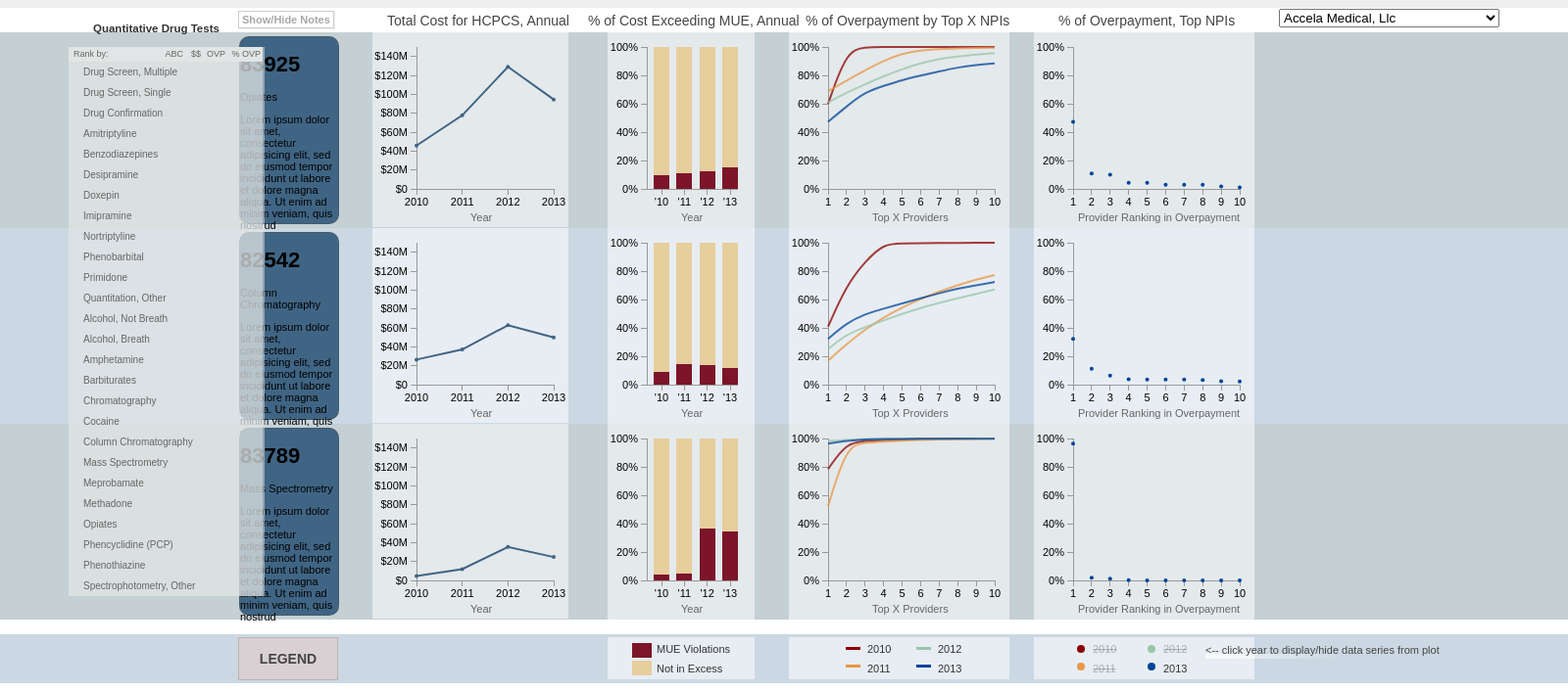
D3 v3 page, settled after 480 driven frames (8 s of simulated time); the page loaded 2 data file(s).


         $(function() {
            $( "#hcpcs_accordion" ).accordion({
               collapsible: true
            });
            
            $( ".draggable" ).draggable({
               helper: "clone",
               revert: "invalid"
            });
            $( "ul, li" ).disableSelection();
            $( ".hcpcs_bubble" ).droppable({
               accept: ".draggable",
               tolerance: "pointer",
               hoverClass: "hcpcs-bubble-hover",
               activeClass: "hcpcs-bubble-active",
               drop: function( event, ui ) {
               }
            });
         });
         var wndw_width = $( window ).width();
         var column_0_x = 0.15 * wndw_width;
         var column_1_x = column_0_x + 140;
         var column_2_x = column_0_x + 380;
         var column_3_x = column_0_x + 565;
         var column_4_x = column_0_x + 815;
         var column_5_x = column_0_x + 1065;

         $( window ).resize(function() {
            wndw_width = $( window ).width();
            column_0_x = 0.15 * wndw_width;
            column_1_x = column_0_x + 140;
            column_2_x = column_0_x + 380;
            column_3_x = column_0_x + 565;
            column_4_x = column_0_x + 815;
            column_5_x = column_0_x + 1065;
            resizer()
         })

         var hcpcs_cd_list = ["83925", "83789", "82542"];

         /*
         var chroma_interpolator = chroma.interpolate.bezier(['blue', 'white']);
         console.log(chroma_interpolator(0).hex())
         console.log(chroma_interpolator(0.33).hex())
         console.log(chroma_interpolator(0.66).hex())
         console.log(chroma_interpolator(1).hex())
         var chroma_interpolator_lightness = chroma.scale(['blue', 'white']).correctLightness(true);
         console.log(chroma_interpolator_lightness(0).hex())
         console.log(chroma_interpolator_lightness(0.33).hex())
         console.log(chroma_interpolator_lightness(0.66).hex())
         console.log(chroma_interpolator_lightness(1).hex())
         */

         var yr_formatter = d3.format("g");
         var price_formatter = d3.format(">,s");
         var price_formatter_full = d3.format(",02d");
         var percent_formatter = d3.format("02d");
         var comma_formatter = d3.format(",");
         var hcp_select = [
            {"hcpcs":"83925", "description":"Opiates"}, 
            {"hcpcs":"82542", "description":"Column Chromatography"}, 
            {"hcpcs":"83789", "description":"Mass Spectrometry"}];

         var hcpcs_yearly_data = [];

         d3.select("body").append("div").attr("class", "headline")
            .html("Utilization and MUE Violations of Codes 83925, 82542, and 83780");

         d3.select("body").append("div").attr("id", "title_reel");
         
         var title_svg = d3.select("div#title_reel").append("svg").style("width", "100%");
         title_svg
            .append("text").text("Total Cost for HCPCS, Annual")
	    .attr("class", "chart-title").attr("id", "title_1")
            .attr("x", function() { return column_1_x + 15; }).attr("y", 18);
         title_svg
            .append("text").text("% of Cost Exceeding MUE, Annual")
	    .attr("class", "chart-title").attr("id", "title_2")
            .attr("x", function() { return column_2_x - 20; }).attr("y", 18);
         title_svg
            .append("text").text("% of Overpayment by Top X NPIs")
	    .attr("class", "chart-title").attr("id", "title_3")
            .attr("x", function() { return column_3_x + 17; }).attr("y", 18);
         title_svg
            .append("text").text("% of Overpayment, Top NPIs")
	    .attr("class", "chart-title").attr("id", "title_4")
            .attr("x", function() { return column_4_x + 25; }).attr("y", 18);
         
         // Use JQueryUI "ComboBox" //
         var cbox_providers = d3.select("div#title_reel").append("div")
            .attr("id", "cbox_div")
            .style("position","absolute")
            .style("left", function() { return column_5_x;})
            .style("top", 37)
            .append("select").attr("id", "cbox_providers").style("width", 225);
         cbox_providers.selectAll("option")
            .data(top_npi_names).enter().append("option")
            .attr("value", function(d) { return d.name; })
            .text(function(d) { return d.name; });        
         $(function() { $("select").combobox(); });
         $(function() { $("input:text").focus(function() { 
               this.value = ""; 
            }) 
         });

         d3.select("body").append("div").attr("id", "opiate_reel").attr("class", "code_reel").style("background-color", "#C5D0D4");
         d3.select("body").append("div").attr("id", "chromatography_reel").attr("class", "code_reel").style("background-color", "#CBD8E3");
         d3.select("body").append("div").attr("id", "mass_spectrometry_reel").attr("class", "code_reel").style("background-color", "#C5D0D4");

         var opiate_label = reel_label("opiate_reel", "83925"); 
         opiate_label(); 
         var chromatography_label = reel_label("chromatography_reel", "82542"); 
         chromatography_label();
         var mass_spectrometry_label = reel_label("mass_spectrometry_reel", "83789"); 
         mass_spectrometry_label();

         d3.select("div#opiate_reel").append("svg").attr("id", "opiate_reel_svg").attr("class", "code_reel_svg");
         d3.select("div#chromatography_reel").append("svg").attr("id", "chromatography_reel_svg").attr("class", "code_reel_svg");
         d3.select("div#mass_spectrometry_reel").append("svg").attr("id", "mass_spectrometry_reel_svg").attr("class", "code_reel_svg");
         
         // DATA READ-IN //
         var hcpcs_yearly_data = [];
         d3.csv("data/year_quant_test_mue.csv", function(dataset) {
            dataset.forEach(function(d) {
               hcpcs_yearly_data.push(
                  {  "year": +d.year, "hcpcs": d.hcpcs_cd, "mue": +d.mue, "yr_npis": +d.n_npi, "yr_lines": +d.lines, "yr_units": +d.total_units, "yr_excess_units": +d.excess_units, 
                     "yr_pmt": +d.linepmt, "yr_excess_pmt": +d.overpmt, "yr_not_excess_pmt": +d.not_in_excess_pmt, "yr_p_excess_pmt": +d.pct_overpmt * 100, "yr_p_not_excess_pmt": +d.pct_not_in_excess_pmt * 100,
                     "yr_n_excess_npis": +d.n_npi_overpmt, "yr_n_excess_npis_90": +d.n_npi_90_pct, "yr_top_5_npi_pmt": +d.top_5_npi_pmt, "yr_top_5_npi_p_pmt": +d.pct_top_5_npi_pmt * 100
                  });
            });
            var opiate_line_plot = year_linechart("83925", "opiate_reel", "opiate_line", "opiate")
            opiate_line_plot();
            var chromatography_line_plot = year_linechart("82542", "chromatography_reel", "chromatography_line", "chromatography")
            chromatography_line_plot();
            var mass_spectrometry_line_plot = year_linechart("83789", "mass_spectrometry_reel", "mass_spectrometry_line", "mass_spectrometry")
            mass_spectrometry_line_plot();

            var opiate_bar_plot = stackedbar("83925", "opiate_reel", "opiate_bar", "opiate"); 
            opiate_bar_plot(); 
            var chromatography_bar_plot = stackedbar("82542", "chromatography_reel", "chromatography_bar", "chromatography"); 
            chromatography_bar_plot(); 
            var mass_spectrometry_bar_plot = stackedbar("83789", "mass_spectrometry_reel", "mass_spectrometry_bar", "mass_spectrometry"); 
            mass_spectrometry_bar_plot(); 
         });

         var hcpcs_top_npi_data = [];
         d3.csv("data/top_npi_quant_test_mue.csv", function(dataset) {
            dataset.forEach(function(d) {
               hcpcs_top_npi_data.push(
                    {"year": +d.year, "hcpcs": d.hcpcs_cd, "top_x": +d.rank, "npi": d.npi, "name": d.name, "classification": d.classification, 
                     "hcpcs_excess_pmt": +d.total_overpmt, "hcpcs_excess_benes": +d.total_excess_benes, 
                     "npi_excess_pmt": +d.overpmt, "npi_p_excess_pmt": +d.pct_overpmt * 100, "npi_excess_benes": +d.excess_benes, "npi_p_excess_benes": +d.pct_excess_benes * 100, 
                     "npi_excess_visits": +d.excess_visits, "npi_total_units": +d.total_units, "npi_excess_units": +d.excess_units, 
                     "cumul_excess_pmt": +d.cumul_overpmt, "cumul_p_excess_pmt": +d.pct_cumul_overpmt * 100, "cumul_excess_benes": +d.cumul_unique_benes, "cumul_p_excess_benes": +d.pct_cumul_unique_benes * 100, 
                     });
            });
            var opiate_cdf_plot = npi_cumul_scatterplot("83925", "opiate_reel", "opiate_cdf_npi", "opiate")
            opiate_cdf_plot()
            var chromatography_cdf_plot = npi_cumul_scatterplot("82542", "chromatography_reel", "chromatography_cdf_npi", "chromatography")
            chromatography_cdf_plot()
            var mass_spectrometry_cdf_plot = npi_cumul_scatterplot("83789", "mass_spectrometry_reel", "mass_spectrometry_cdf_npi", "mass_spectrometry")
            mass_spectrometry_cdf_plot()

            var opiate_pdf_plot = npi_pdf_scatterplot("83925", "opiate_reel", "opiate_pdf_npi", "opiate")
            opiate_pdf_plot()
            var chromatography_pdf_plot = npi_pdf_scatterplot("82542", "chromatography_reel", "chromatography_pdf_npi", "chromatography")
            chromatography_pdf_plot()
            var mass_spectrometry_pdf_plot = npi_pdf_scatterplot("83789", "mass_spectrometry_reel", "mass_spectrometry_pdf_npi", "mass_spectrometry")
            mass_spectrometry_pdf_plot()

            d3.selectAll("circle#scatter_pts").filter(function(d) { return (+d.year != 2013); })
               .classed("scatter_unchecked", 1);

         });

         d3.select("body").append("div").attr("id", "legend_reel")
         d3.select("#legend_reel").append("div").attr("id", "label_legend").attr("class", "legend_bubble").html("LEGEND").style("left", function() { return column_0_x; });
         var legend_svg = d3.select("#legend_reel").append("svg").attr("id", "legend_reel_svg").style("width", 1600);

         var g_stacked = legend_svg.append("g").attr("id", "year_stacked_legend").attr("transform", function() { return "translate(" + column_2_x + ",0)"; })
            g_stacked.append("rect").attr("y", 3).attr("fill", "rgba(255,255,255,0.55)").attr("width", 150).attr("height", 43)
            g_stacked.append("rect").attr("x", 25).attr("y", 9).attr("fill", "#7c152a").attr("width", 20).attr("height", 15);
            g_stacked.append("text").attr("x", 50).attr("y", 19).attr("fill", "#333").text("MUE Violations");
            g_stacked.append("rect").attr("x", 25).attr("y", 27).attr("fill", "#e6ce9d").attr("width", 20).attr("height", 15);
            g_stacked.append("text").attr("x", 50).attr("y", 39).attr("fill", "#333").text("Not in Excess");

         var g_scatter = legend_svg.append("g").attr("id", "npi_line_legend").attr("transform", function() { return "translate(" + column_3_x + ",0)";})
            g_scatter.append("rect").attr("y", 3).attr("fill", "rgba(255,255,255,0.55)").attr("width", 225).attr("height", 43);
            g_scatter.append("rect").attr("x", 58).attr("y", 13).attr("width", 15).attr("height", 3).attr("fill", "rgb(139,0,0)").attr("r", 4).attr("data-series", "2010");
            g_scatter.append("text").attr("x", 80).attr("y", 19).attr("fill", "#333").text("2010").attr("data-series", "2010");
            g_scatter.append("rect").attr("x", 58).attr("y", 31).attr("width", 15).attr("height", 3).attr("fill", "rgb(232,151,70)").attr("r", 4).attr("data-series", "2011");
            g_scatter.append("text").attr("x", 80).attr("y", 39).attr("fill", "#333").text("2011").attr("data-series", "2011");

            g_scatter.append("rect").attr("x", 130).attr("y", 13).attr("width", 15).attr("height", 3).attr("fill", "rgb(153,197,169)").attr("r", 4).attr("data-series", "2012");
            g_scatter.append("text").attr("x", 152).attr("y", 19).attr("fill", "#333").text("2012").attr("data-series", "2012");
            g_scatter.append("rect").attr("x", 130).attr("y", 31).attr("width", 15).attr("height", 3).attr("fill", "rgb(0,68,153)").attr("r", 4).attr("data-series", "2013");
            g_scatter.append("text").attr("x", 152).attr("y", 39).attr("fill", "#333").text("2013").attr("data-series", "2013");

         var g_scatter = legend_svg.append("g").attr("id", "npi_scatter_legend").attr("transform", function() { return "translate(" + column_4_x + ",0)";})
            g_scatter.append("rect").attr("y", 3).attr("fill", "rgba(255,255,255,0.55)").attr("width", 225).attr("height", 43);
            g_scatter.append("circle").attr("cx", 48).attr("cy", 15).attr("fill", "rgb(139,0,0)").attr("r", 4).attr("data-series", "2010");
            g_scatter.append("text").attr("x", 60).attr("y", 19).attr("fill", "#333").text("2010").attr("data-series", "2010");
            g_scatter.append("circle").attr("cx", 48).attr("cy", 33).attr("fill", "rgb(232,151,70)").attr("r", 4).attr("data-series", "2011");
            g_scatter.append("text").attr("x", 60).attr("y", 39).attr("fill", "#333").text("2011").attr("data-series", "2011");
            g_scatter.append("circle").attr("cx", 120).attr("cy", 15).attr("fill", "rgb(153,197,169)").attr("r", 4).attr("data-series", "2012");
            g_scatter.append("text").attr("x", 132).attr("y", 19).attr("fill", "#333").text("2012").attr("data-series", "2012");
            g_scatter.append("circle").attr("cx", 120).attr("cy", 33).attr("fill", "rgb(0,68,153)").attr("r", 4).attr("data-series", "2013");
            g_scatter.append("text").attr("x", 132).attr("y", 39).attr("fill", "#333").text("2013").attr("data-series", "2013");

         g_scatter.selectAll("text")
            .on("mousemove", function() { d3.select(this).style("cursor", "hand"); })
            .on("click", function() {
               var yr = d3.select(this).attr("data-series");
               if (!d3.select(this).classed("unchecked")) {
                  d3.select(this).classed("unchecked", 1)
                     .attr("text-decoration", "line-through");
                  d3.selectAll("circle#scatter_pts").filter(function(d) { return (+d.year == +yr); })
                     .classed("scatter_unchecked", 1);
               }
               else {
                  d3.select(this).classed("unchecked", 0)
                     .attr("text-decoration", "none");
                  d3.selectAll("circle#scatter_pts").filter(function(d) { return (+d.year == +yr); })
                     .classed("scatter_unchecked", 0);                  
               }               
            });

         g_scatter.selectAll("text").filter(function() { return (d3.select(this).attr("data-series") != 2013); })
            .classed("unchecked", 1)
            .attr("text-decoration", "line-through");
         
         legend_svg.append("rect")
            .attr("id", "legend_rect")
            .attr("fill", "url(#grad1)")
            .attr("width", 135).attr("height", 5)            
            .attr("x", function() { return column_4_x + 175; }).attr("y", 20);

         d3.select("#legend_reel_svg").append("text")
            .attr("fill", "#444")
            .text("<-- click year to display/hide data series from plot")
            .attr("id","legend_instructions")
            .attr("x", function() { return column_4_x + 175; }).attr("y", 20);

         /* Initiate Containers for NPI Detail Tables */
         d3.select("body").append("div").attr("id", "npi_detail_table_bg").attr("class", "npi_detail_div_bg").classed("not_shown", 1).style("left", function() { return column_5_x; });
         d3.select("body").append("div").attr("id", "npi_detail_table").attr("class", "npi_detail_div").classed("not_shown", 1).style("left", function() { return column_5_x; });

         /* Annotations to Charts */
         d3.select("body").append("div").attr("id","show_annotation")
            .style("left", column_0_x)
            .append("a").html("Show/Hide Notes").classed("gen_annotation_inactive",1)

         /* MANUAL1: Elements Requiring Highly Manual Placement, Styling, and Content */
         var main_ann_div = d3.select("body").append("div").attr("id", "main_annotation_div").style("opacity", 0);
         main_ann_div.append("div").attr("id", "annotation_1_div").attr("class", "text-annotation")
            .style("height", 45).style("width", 140)
            .style("top", 500)
            .style("left", function() { return column_1_x + 50; })
            .html("Utilization of mass spectrometry increased by 9X since 2010");
         main_ann_div.append("div").attr("id", "annotation_2_div").attr("class", "text-annotation")
            .style("height", 30).style("width", 110)
            .style("top", 120)
            .style("left", function() { return column_2_x + 50; })
            .html("% of use in excess of the MUE is increasing");
         main_ann_div.append("div").attr("id", "annotation_3_div").attr("class", "text-annotation")
            .style("height", 45).style("width", 150)
            .style("top", 550)
            .style("left", function() { return column_3_x + 60; })
            .html("Use in excess of the MUE is concentrated very few providers for 83925 and 83789");
         main_ann_div.append("div").attr("id", "annotation_4_div").attr("class", "text-annotation")
            .style("height", 45).style("width", 150)
            .style("top", 500)
            .style("left", function() { return column_4_x + 60; })
            .html("Millenium accounts for ~100% of the use in excess of the MUE for 83789")

         function resizer() {
            title_svg.select("text#title_1").attr("x", function() { return column_1_x + 15; });
            title_svg.select("text#title_2").attr("x", function() { return column_2_x - 20; });
            title_svg.select("text#title_3").attr("x", function() { return column_3_x + 17; });
            title_svg.select("text#title_4").attr("x", function() { return column_4_x + 25; });
            d3.select("#label_legend").style("left", function() { return column_0_x; });
            d3.select("#year_stacked_legend").attr("transform", function() { return "translate(" + column_2_x + ",0)"; })
            d3.select("#npi_line_legend").attr("transform", function() { return "translate(" + column_3_x + ",0)";})
            d3.select("#npi_scatter_legend").attr("transform", function() { return "translate(" + column_4_x + ",0)";})
            d3.select("#legend_reel_svg").select("rect#legend_rect").attr("x", function() { return column_4_x + 175; });
            d3.select("#legend_instructions").attr("x", function() { return column_4_x + 175; });
            d3.select("#cbox_div").style("left", function() { return column_5_x;});
            d3.select("#npi_detail_table_bg").style("left", function() { return column_5_x; });
            d3.select("#npi_detail_table").style("left", function() { return column_5_x; });
            d3.select("#show_annotation").style("left", column_0_x)
            main_ann_div.select("#annotation_1_div").style("left", function() { return column_1_x + 50; });
            main_ann_div.select("#annotation_2_div").style("left", function() { return column_2_x + 50; });
            main_ann_div.select("#annotation_3_div").style("left", function() { return column_3_x + 60; });      
            main_ann_div.select("#annotation_4_div").style("left", function() { return column_4_x + 60; });
            d3.selectAll(".hcpcs_bubble").style("left", function() { return column_0_x; });
            d3.selectAll(".line_pane_class").attr("transform", function() { return "translate(" + column_1_x + ",0)"});
            d3.selectAll(".pdf_scatter_pane_class").attr("transform", function() { return "translate(" + column_4_x + ",0)"});
            d3.selectAll(".cdf_scatter_pane_class").attr("transform", function() { return "translate(" + column_3_x + ",0)"});
            d3.selectAll(".stacked_pane_class").attr("transform", function() { return "translate(" + column_2_x + ",0)"});
         }
         
	 /* Event Handler for "Show Annotation" Button */
         d3.select("div#show_annotation").select("a")
            .on("mouseover", function() {
               d3.select(this)
                  .style("cursor", "pointer")
                  .classed("gen_annotation_inactive",0)
                  .classed("gen_annotation_active",1)
            })
            .on("click", function() {             
               if (!d3.select(this).classed("gen_annotation_clicked")) {
                  d3.select(this)
                     .style("cursor", "default")
                     .classed("gen_annotation_clicked",1)
                     .classed("gen_annotation_inactive",0)
                     .classed("gen_annotation_active",0)
                  d3.select("div#main_annotation_div")
                     .transition().duration(300)                     
                     .style("opacity", 1);
               }
               else {
                  d3.select(this)
                     .style("cursor", "pointer")
                     .classed("gen_annotation_clicked",0)
                     .classed("gen_annotation_inactive",1)
                     .classed("gen_annotation_active",0) 
                  d3.select("div#main_annotation_div")
                     .transition().duration(300)
                     .style("opacity", 0);
               }
            })            
            .on("mouseout", function() {
               if (!d3.select(this).classed("gen_annotation_clicked")) {
                  d3.select(this)
                     .classed("gen_annotation_inactive",1)
                     .classed("gen_annotation_active",0)
               }
            });            

      d3.select("div#hcpcs_accordion div#quant_hcpcs div#list").select("ul").selectAll("li.draggable")
         .data(hcpcs_alias)
         .enter().append("li")
         .attr("class", "draggable")
         .html(function(d) { return d.hcpcs_name; });

      
// ── drug_test_mue_data.js
var hcpcs_alias = 
   [{"hcpcs": "80100", "hcpcs_name":"Drug Screen, Multiple"},
   {"hcpcs": "80101", "hcpcs_name":"Drug Screen, Single"},
   {"hcpcs": "80102", "hcpcs_name":"Drug Confirmation"},
   {"hcpcs": "80152", "hcpcs_name":"Amitriptyline"},   
   {"hcpcs": "80154", "hcpcs_name":"Benzodiazepines"},
   {"hcpcs": "80160", "hcpcs_name":"Desipramine"},
   {"hcpcs": "80166", "hcpcs_name":"Doxepin"},
   {"hcpcs": "80174", "hcpcs_name":"Imipramine"},
   {"hcpcs": "80182", "hcpcs_name":"Nortriptyline"},
   {"hcpcs": "80184", "hcpcs_name":"Phenobarbital"},
   {"hcpcs": "80188", "hcpcs_name":"Primidone"},
   {"hcpcs": "80299", "hcpcs_name":"Quantitation, Other"},
   {"hcpcs": "82055", "hcpcs_name":"Alcohol, Not Breath"},
   {"hcpcs": "82075", "hcpcs_name":"Alcohol, Breath"},   
   {"hcpcs": "82145", "hcpcs_name":"Amphetamine"},
   {"hcpcs": "82205", "hcpcs_name":"Barbiturates"},
   {"hcpcs": "82491", "hcpcs_name":"Chromatography"},   
   {"hcpcs": "82520", "hcpcs_name":"Cocaine"},
   {"hcpcs": "82542", "hcpcs_name":"Column Chromatography"},
   {"hcpcs": "83789", "hcpcs_name":"Mass Spectrometry"},
   {"hcpcs": "83805", "hcpcs_name":"Meprobamate"},
   {"hcpcs": "83840", "hcpcs_name":"Methadone"},
   {"hcpcs": "83925", "hcpcs_name":"Opiates"},
   {"hcpcs": "83992", "hcpcs_name":"Phencyclidine (PCP)"},
   {"hcpcs": "84022", "hcpcs_name":"Phenothiazine"},
   {"hcpcs": "84311", "hcpcs_name":"Spectrophotometry, Other"}]

var top_npi_names = 
   [{"name":"Accela Medical, Llc "},
   {"name":"Aegis Sciences Corporation "},
   {"name":"Alere Toxicology Services, Inc "},
   {"name":"American Forensic Toxicology Services Inc. "},
   {"name":"Ameritox, Ltd "},
   {"name":"Anthony Scarsella"},
   {"name":"Atlantic Diagnostic Laboratories, Llc. "},
   {"name":"Avutox, Llc "},
   {"name":"Brannon Frank"},
   {"name":"Capital Toxicology, Llc "},
   {"name":"Castle Medical, Llc "},
   {"name":"Charles Skiba"},
   {"name":"Choice Laboratory Service, Llc "},
   {"name":"Christine Anderson"},
   {"name":"Christopher Rubel"},
   {"name":"Compass Laboratory Services Llc "},
   {"name":"Concentra Laboratory Llc "},
   {"name":"Confirmatrix Laboratory Inc "},
   {"name":"Drugscan, Inc. "},
   {"name":"Dwight Jacobus"},
   {"name":"Elab Consulting Services, Inc "},
   {"name":"Essential Testing, Llc "},
   {"name":"Ethos Holding Corp. "},
   {"name":"Forensic Fluids Laboratories Inc. "},
   {"name":"Hieu Hoang"},
   {"name":"John Wages"},
   {"name":"Keely Godwin"},
   {"name":"Labone Of Ohio Inc "},
   {"name":"Laboratory Corporation Of America Holdings "},
   {"name":"Lance Smith"},
   {"name":"Millennium Laboratories, Inc. "},
   {"name":"Pathology Services.Org Llc "},
   {"name":"Paul Le"},
   {"name":"Peacehealth "},
   {"name":"Physicians Choice Laboratory Services, Llc "},
   {"name":"Physicians Toxicology Laboratory, Llc "},
   {"name":"Premiertox 2 0 Inc "},
   {"name":"Pso Laboratory Llc "},
   {"name":"Quest Diagnostics Clinical Laboratories Inc "},
   {"name":"Rebecca Holdren"},
   {"name":"Redwood Toxicology Laboratory, Inc. "},
   {"name":"Robert Blackwell"},
   {"name":"Robert Wadley"},
   {"name":"Robert Wills"},
   {"name":"Rocky Mountain Tox Llc "},
   {"name":"Seung Kim"},
   {"name":"Solstas Lab Partners Group, Llc "},
   {"name":"Steven Brockman"},
   {"name":"Universal Oral Fluid Lab Of Pa, Llc "},
   {"name":"Walter Hadikin"}]

var top_npi_info = 
   [{"year":2010,"hcpcs":"82542", "top_x":1,"npi":"1750355491", "name":"Ameritox, Ltd ", "classification":"Clinical Medical Laboratory","hcpcs_excess_pmt":2455220.5,"hcpcs_excess_benes":25224,"npi_excess_pmt":1004278,"npi_p_excess_pmt":40.90376,"npi_excess_benes":13662,"npi_p_excess_benes":54.1627,"cumul_excess_pmt": 1004278,"cumul_p_excess_pmt":40.90376,"cumul_excess_benes":13662,"cumul_p_excess_benes":54.1627},
   {"year":2010,"hcpcs":"82542", "top_x":2,"npi":"1568696185", "name":"Capital Toxicology, Llc ", "classification":"Clinical Medical Laboratory","hcpcs_excess_pmt":2455220.5,"hcpcs_excess_benes":25224,"npi_excess_pmt":717640.9,"npi_p_excess_pmt":29.22918,"npi_excess_benes":4875,"npi_p_excess_benes":19.32683,"cumul_excess_pmt": 1721919,"cumul_p_excess_pmt":70.13295,"cumul_excess_benes":18447,"cumul_p_excess_benes":73.13273},
   {"year":2010,"hcpcs":"82542", "top_x":3,"npi":"1730325481", "name":"Accela Medical, Llc ", "classification":"Clinical Medical Laboratory","hcpcs_excess_pmt":2455220.5,"hcpcs_excess_benes":25224,"npi_excess_pmt":408063.2,"npi_p_excess_pmt":16.62023,"npi_excess_benes":3188,"npi_p_excess_benes":12.63876,"cumul_excess_pmt": 2129982,"cumul_p_excess_pmt":86.75318,"cumul_excess_benes":21523,"cumul_p_excess_benes":85.32746},
   {"year":2010,"hcpcs":"82542", "top_x":4,"npi":"1245561349", "name":"Ameritox, Ltd ", "classification":"Clinical Medical Laboratory","hcpcs_excess_pmt":2455220.5,"hcpcs_excess_benes":25224,"npi_excess_pmt":307915,"npi_p_excess_pmt":12.54124,"npi_excess_benes":4352,"npi_p_excess_benes":17.25341,"cumul_excess_pmt": 2437897,"cumul_p_excess_pmt":99.29441,"cumul_excess_benes":24787,"cumul_p_excess_benes":98.26753},
   {"year":2010,"hcpcs":"82542", "top_x":5,"npi":"1275766370", "name":"Elab Consulting Services, Inc ", "classification":"Clinical Medical Laboratory","hcpcs_excess_pmt":2455220.5,"hcpcs_excess_benes":25224,"npi_excess_pmt":4188.2,"npi_p_excess_pmt":0.17058,"npi_excess_benes":256,"npi_p_excess_benes":1.01491,"cumul_excess_pmt": 2442085,"cumul_p_excess_pmt":99.46499,"cumul_excess_benes":25036,"cumul_p_excess_benes":99.25468},
   {"year":2010,"hcpcs":"82542", "top_x":6,"npi":"1184703332", "name":"Robert Wadley", "classification":"Anesthesiology","hcpcs_excess_pmt":2455220.5,"hcpcs_excess_benes":25224,"npi_excess_pmt":4060.02,"npi_p_excess_pmt":0.16536,"npi_excess_benes":57,"npi_p_excess_benes":0.22598,"cumul_excess_pmt": 2446145,"cumul_p_excess_pmt":99.63036,"cumul_excess_benes":25092,"cumul_p_excess_benes":99.47669},
   {"year":2010,"hcpcs":"82542", "top_x":7,"npi":"1205032984", "name":"Seung Kim", "classification":"Anesthesiology","hcpcs_excess_pmt":2455220.5,"hcpcs_excess_benes":25224,"npi_excess_pmt":3801.42,"npi_p_excess_pmt":0.15483,"npi_excess_benes":55,"npi_p_excess_benes":0.21805,"cumul_excess_pmt": 2449947,"cumul_p_excess_pmt":99.78519,"cumul_excess_benes":25142,"cumul_p_excess_benes":99.67491},
   {"year":2010,"hcpcs":"82542", "top_x":8,"npi":"1013940964", "name":"Keely Godwin", "classification":"Family Medicine","hcpcs_excess_pmt":2455220.5,"hcpcs_excess_benes":25224,"npi_excess_pmt":2017.08,"npi_p_excess_pmt":0.08215,"npi_excess_benes":29,"npi_p_excess_benes":0.11497,"cumul_excess_pmt": 2451964,"cumul_p_excess_pmt":99.86734,"cumul_excess_benes":25165,"cumul_p_excess_benes":99.76609},
   {"year":2010,"hcpcs":"82542", "top_x":9,"npi":"1194037887", "name":"Universal Oral Fluid Lab Of Pa, Llc ", "classification":"Clinical Medical Laboratory","hcpcs_excess_pmt":2455220.5,"hcpcs_excess_benes":25224,"npi_excess_pmt":1964.91,"npi_p_excess_pmt":0.08003,"npi_excess_benes":38,"npi_p_excess_benes":0.15065,"cumul_excess_pmt": 2453928,"cumul_p_excess_pmt":99.94737,"cumul_excess_benes":25203,"cumul_p_excess_benes":99.91674},
   {"year":2010,"hcpcs":"82542", "top_x":10,"npi":"1881841120", "name":"Atlantic Diagnostic Laboratories, Llc. ", "classification":"Clinical Medical Laboratory","hcpcs_excess_pmt":2455220.5,"hcpcs_excess_benes":25224,"npi_excess_pmt":568.92,"npi_p_excess_pmt":0.02317,"npi_excess_benes":6,"npi_p_excess_benes":0.02379,"cumul_excess_pmt": 2454497,"cumul_p_excess_pmt":99.97054,"cumul_excess_benes":25209,"cumul_p_excess_benes":99.94053},
   {"year":2011,"hcpcs":"82542", "top_x":1,"npi":"1699782722", "name":"Aegis Sciences Corporation ", "classification":"Clinical Medical Laboratory","hcpcs_excess_pmt":5475904.5,"hcpcs_excess_benes":26892,"npi_excess_pmt":924187.3,"npi_p_excess_pmt":16.87735,"npi_excess_benes":3581,"npi_p_excess_benes":13.31623,"cumul_excess_pmt": 924187.4,"cumul_p_excess_pmt":16.87735,"cumul_excess_benes":3581,"cumul_p_excess_benes":13.31623},
   {"year":2011,"hcpcs":"82542", "top_x":2,"npi":"1750355491", "name":"Ameritox, Ltd ", "classification":"Clinical Medical Laboratory","hcpcs_excess_pmt":5475904.5,"hcpcs_excess_benes":26892,"npi_excess_pmt":645970.7,"npi_p_excess_pmt":11.7966,"npi_excess_benes":8501,"npi_p_excess_benes":31.61163,"cumul_excess_pmt": 1570158,"cumul_p_excess_pmt":28.67395,"cumul_excess_benes":11943,"cumul_p_excess_benes":44.41098},
   {"year":2011,"hcpcs":"82542", "top_x":3,"npi":"1245561349", "name":"Ameritox, Ltd ", "classification":"Clinical Medical Laboratory","hcpcs_excess_pmt":5475904.5,"hcpcs_excess_benes":26892,"npi_excess_pmt":558337.5,"npi_p_excess_pmt":10.19626,"npi_excess_benes":7533,"npi_p_excess_benes":28.01205,"cumul_excess_pmt": 2128496,"cumul_p_excess_pmt":38.87021,"cumul_excess_benes":19131,"cumul_p_excess_benes":71.14012},
   {"year":2011,"hcpcs":"82542", "top_x":4,"npi":"1184703332", "name":"Robert Wadley", "classification":"Anesthesiology","hcpcs_excess_pmt":5475904.5,"hcpcs_excess_benes":26892,"npi_excess_pmt":473204.9,"npi_p_excess_pmt":8.64158,"npi_excess_benes":1200,"npi_p_excess_benes":4.46229,"cumul_excess_pmt": 2601701,"cumul_p_excess_pmt":47.5118,"cumul_excess_benes":20330,"cumul_p_excess_benes":75.59869},
   {"year":2011,"hcpcs":"82542", "top_x":5,"npi":"1568465763", "name":"Brannon Frank", "classification":"Pain Medicine","hcpcs_excess_pmt":5475904.5,"hcpcs_excess_benes":26892,"npi_excess_pmt":380157.2,"npi_p_excess_pmt":6.94236,"npi_excess_benes":605,"npi_p_excess_benes":2.24974,"cumul_excess_pmt": 2981858,"cumul_p_excess_pmt":54.45416,"cumul_excess_benes":20934,"cumul_p_excess_benes":77.84472},
   {"year":2011,"hcpcs":"82542", "top_x":6,"npi":"1013139286", "name":"John Wages", "classification":"Pain Medicine","hcpcs_excess_pmt":5475904.5,"hcpcs_excess_benes":26892,"npi_excess_pmt":320411.7,"npi_p_excess_pmt":5.8513,"npi_excess_benes":569,"npi_p_excess_benes":2.11587,"cumul_excess_pmt": 3302269,"cumul_p_excess_pmt":60.30546,"cumul_excess_benes":21167,"cumul_p_excess_benes":78.71114},
   {"year":2011,"hcpcs":"82542", "top_x":7,"npi":"1043213259", "name":"Robert Wills", "classification":"Pain Medicine","hcpcs_excess_pmt":5475904.5,"hcpcs_excess_benes":26892,"npi_excess_pmt":292694.5,"npi_p_excess_pmt":5.34513,"npi_excess_benes":488,"npi_p_excess_benes":1.81467,"cumul_excess_pmt": 3594964,"cumul_p_excess_pmt":65.65059,"cumul_excess_benes":21283,"cumul_p_excess_benes":79.14249},
   {"year":2011,"hcpcs":"82542", "top_x":8,"npi":"1265575260", "name":"Christine Anderson", "classification":"Pain Medicine","hcpcs_excess_pmt":5475904.5,"hcpcs_excess_benes":26892,"npi_excess_pmt":240744.6,"npi_p_excess_pmt":4.39644,"npi_excess_benes":322,"npi_p_excess_benes":1.19738,"cumul_excess_pmt": 3835709,"cumul_p_excess_pmt":70.04703,"cumul_excess_benes":21458,"cumul_p_excess_benes":79.79324},
   {"year":2011,"hcpcs":"82542", "top_x":9,"npi":"1568696185", "name":"Capital Toxicology, Llc ", "classification":"Clinical Medical Laboratory","hcpcs_excess_pmt":5475904.5,"hcpcs_excess_benes":26892,"npi_excess_pmt":218720.7,"npi_p_excess_pmt":3.99424,"npi_excess_benes":2190,"npi_p_excess_benes":8.14369,"cumul_excess_pmt": 4054429,"cumul_p_excess_pmt":74.04127,"cumul_excess_benes":23528,"cumul_p_excess_benes":87.4907},
   {"year":2011,"hcpcs":"82542", "top_x":10,"npi":"1770766313", "name":"Paul Le", "classification":"Pain Medicine","hcpcs_excess_pmt":5475904.5,"hcpcs_excess_benes":26892,"npi_excess_pmt":179953.6,"npi_p_excess_pmt":3.28628,"npi_excess_benes":287,"npi_p_excess_benes":1.06723,"cumul_excess_pmt": 4234383,"cumul_p_excess_pmt":77.32754,"cumul_excess_benes":23655,"cumul_p_excess_benes":87.96296},
   {"year":2012,"hcpcs":"82542", "top_x":1,"npi":"1528351368", "name":"Avutox, Llc ", "classification":"Clinical Medical Laboratory","hcpcs_excess_pmt":8852005,"hcpcs_excess_benes":33272,"npi_excess_pmt":2214651,"npi_p_excess_pmt":25.01863,"npi_excess_benes":5586,"npi_p_excess_benes":16.78889,"cumul_excess_pmt": 2214651,"cumul_p_excess_pmt":25.01863,"cumul_excess_benes":5586,"cumul_p_excess_benes":16.78889},
   {"year":2012,"hcpcs":"82542", "top_x":2,"npi":"1245561349", "name":"Ameritox, Ltd ", "classification":"Clinical Medical Laboratory","hcpcs_excess_pmt":8852005,"hcpcs_excess_benes":33272,"npi_excess_pmt":938554.3,"npi_p_excess_pmt":10.60273,"npi_excess_benes":12610,"npi_p_excess_benes":37.89974,"cumul_excess_pmt": 3153205,"cumul_p_excess_pmt":35.62137,"cumul_excess_benes":18175,"cumul_p_excess_benes":54.62551},
   {"year":2012,"hcpcs":"82542", "top_x":3,"npi":"1407887201", "name":"Robert Blackwell", "classification":"Physical Medicine & Rehabilitation","hcpcs_excess_pmt":8852005,"hcpcs_excess_benes":33272,"npi_excess_pmt":426514.9,"npi_p_excess_pmt":4.81829,"npi_excess_benes":962,"npi_p_excess_benes":2.89132,"cumul_excess_pmt": 3579720,"cumul_p_excess_pmt":40.43965,"cumul_excess_benes":19132,"cumul_p_excess_benes":57.5018},
   {"year":2012,"hcpcs":"82542", "top_x":4,"npi":"1184703332", "name":"Robert Wadley", "classification":"Anesthesiology","hcpcs_excess_pmt":8852005,"hcpcs_excess_benes":33272,"npi_excess_pmt":426509.8,"npi_p_excess_pmt":4.81823,"npi_excess_benes":888,"npi_p_excess_benes":2.66891,"cumul_excess_pmt": 4006230,"cumul_p_excess_pmt":45.25788,"cumul_excess_benes":19890,"cumul_p_excess_benes":59.78},
   {"year":2012,"hcpcs":"82542", "top_x":5,"npi":"1043213259", "name":"Robert Wills", "classification":"Pain Medicine","hcpcs_excess_pmt":8852005,"hcpcs_excess_benes":33272,"npi_excess_pmt":410848.2,"npi_p_excess_pmt":4.6413,"npi_excess_benes":307,"npi_p_excess_benes":0.9227,"cumul_excess_pmt": 4417078,"cumul_p_excess_pmt":49.89918,"cumul_excess_benes":20197,"cumul_p_excess_benes":60.70269},
   {"year":2012,"hcpcs":"82542", "top_x":6,"npi":"1568465763", "name":"Brannon Frank", "classification":"Pain Medicine","hcpcs_excess_pmt":8852005,"hcpcs_excess_benes":33272,"npi_excess_pmt":374153.1,"npi_p_excess_pmt":4.22676,"npi_excess_benes":328,"npi_p_excess_benes":0.98581,"cumul_excess_pmt": 4791231,"cumul_p_excess_pmt":54.12594,"cumul_excess_benes":20521,"cumul_p_excess_benes":61.67648},
   {"year":2012,"hcpcs":"82542", "top_x":7,"npi":"1245217322", "name":"Rebecca Holdren", "classification":"Physical Medicine & Rehabilitation","hcpcs_excess_pmt":8852005,"hcpcs_excess_benes":33272,"npi_excess_pmt":305086.6,"npi_p_excess_pmt":3.44653,"npi_excess_benes":604,"npi_p_excess_benes":1.81534,"cumul_excess_pmt": 5096318,"cumul_p_excess_pmt":57.57247,"cumul_excess_benes":20971,"cumul_p_excess_benes":63.02897},
   {"year":2012,"hcpcs":"82542", "top_x":8,"npi":"1265575260", "name":"Christine Anderson", "classification":"Pain Medicine","hcpcs_excess_pmt":8852005,"hcpcs_excess_benes":33272,"npi_excess_pmt":289420,"npi_p_excess_pmt":3.26954,"npi_excess_benes":305,"npi_p_excess_benes":0.91669,"cumul_excess_pmt": 5385738,"cumul_p_excess_pmt":60.84201,"cumul_excess_benes":21269,"cumul_p_excess_benes":63.92462},
   {"year":2012,"hcpcs":"82542", "top_x":9,"npi":"1013139286", "name":"John Wages", "classification":"Pain Medicine","hcpcs_excess_pmt":8852005,"hcpcs_excess_benes":33272,"npi_excess_pmt":277221.3,"npi_p_excess_pmt":3.13173,"npi_excess_benes":250,"npi_p_excess_benes":0.75138,"cumul_excess_pmt": 5662959,"cumul_p_excess_pmt":63.97374,"cumul_excess_benes":21494,"cumul_p_excess_benes":64.60087},
   {"year":2012,"hcpcs":"82542", "top_x":10,"npi":"1457375222", "name":"Dwight Jacobus", "classification":"Orthopaedic Surgery","hcpcs_excess_pmt":8852005,"hcpcs_excess_benes":33272,"npi_excess_pmt":274532.9,"npi_p_excess_pmt":3.10136,"npi_excess_benes":491,"npi_p_excess_benes":1.47572,"cumul_excess_pmt": 5937492,"cumul_p_excess_pmt":67.0751,"cumul_excess_benes":21943,"cumul_p_excess_benes":65.95035},
   {"year":2013,"hcpcs":"82542", "top_x":1,"npi":"1528351368", "name":"Avutox, Llc ", "classification":"Clinical Medical Laboratory","hcpcs_excess_pmt":5787549,"hcpcs_excess_benes":27859,"npi_excess_pmt":1867601,"npi_p_excess_pmt":32.26929,"npi_excess_benes":4984,"npi_p_excess_benes":17.89009,"cumul_excess_pmt": 1867601,"cumul_p_excess_pmt":32.26929,"cumul_excess_benes":4984,"cumul_p_excess_benes":17.89009},
… [data literal cut at 16 KiB]
// ── mue_violators_helper.js
/*
FIX UP the Excel Graphics
drop down. select metric displayed. select a provider. Visual indicator of column being manipulated
some sort of static tag at the side? persistent toolbar

ALIASES: for the selected codes... so easily selectable 1-2-3-4
Some sort of generator function for annotations -- it has internal counter tracking the # of annotations out, and so can select. But with resizing... not really feasible to be very automated

Filter box 
OneTab

Still to do: NPI detail table to accept new codes, repopulate combobox's search list based on 3 selected codes.
Relative positioning of HCPCS menu.
Icons to denote codes of especial interest.
Set to show only the data series currently active on legend.

If code has no billing in a year, indicate!

Sorting function

Work on the Cost Avoidance document
Write-up of the MAI2 Methodology
*/

function reel_label(hcpcs_div, code) {
   function gen_reel_label() {
      d3.select("div#" + hcpcs_div).selectAll("div#bubble_" + code)
         .data(hcpcs_alias.filter(function(d) { return d.hcpcs == code; }))
         .enter().append("div")
         .style("left", function() { return column_0_x; })
         .attr("id", function() { return "bubble_" + code; })
         .attr("class", "hcpcs_bubble")
         .style("margin-top", 4).style("margin-bottom", 4).style("margin-left", 4);
      d3.select("div#" + hcpcs_div).select("div#bubble_" + code).append("div")
         .attr("id", function() { return "bubble_table_" + code; })
         .html(function(d) { return "<h1>" + d.hcpcs + "</h1><p>" + d.hcpcs_name + "</p><p>" + "Lorem ipsum dolor sit amet, consectetur adipisicing elit, sed do eiusmod tempor incididunt ut labore et dolore magna aliqua. Ut enim ad minim veniam, quis nostrud" + "</p>"; });
   }
   return gen_reel_label;
}

function year_linechart(hcpcs, line_div_id, plot_id, codename) {
   var x_padding = 35, y_padding = 15;
   var x_plot_displace = 10, y_plot_displace = 5;
   var width = 175;
   var height = 160;
   var x_domain = [2010,2013];
   var y_domain = [150000000, 0];
   var x_scale = d3.scale.linear().domain(x_domain).range([0, width - x_padding]);
   var y_scale = d3.scale.linear().domain(y_domain).range([0, height - y_padding]);

   function gen_linechart() {
      var code_yr_filt_data = hcpcs_yearly_data.filter(function(d) { return d.hcpcs == hcpcs; });
      var x_axis = d3.svg.axis().scale(x_scale)
         .orient("bottom")
         .ticks(4).tickSubdivide(0).tickSize(6,3,0)
         .tickFormat(function(d) { return yr_formatter(d); } );

      var y_axis = d3.svg.axis().scale(y_scale)
         .orient("left")
         .ticks(6).tickSubdivide(4).tickSize(6,3,0)
         .tickFormat(function(d) { return "$" + price_formatter(d); } );

      var svg = d3.select("svg#" + line_div_id + "_svg"); 
      
      svg
         .append("g")
         .attr("class", "line_pane_class")
         .attr("id", function() { return plot_id + "_line_pane"; })
         .attr("transform", function() { return "translate(" + column_1_x + ",0)"});

      d3.selectAll("#" + plot_id + "_line_pane")
         .append("rect")
         .attr("fill", "rgba(255,255,255,0.55)")
         .attr("x", 0).attr("y", 0)
         .attr("height", 199)
         .attr("width", 200)

      d3.selectAll("#" + plot_id + "_line_pane")
         .append("text").text("Year").attr("class", "x-axis-label")
         .attr("x", 100).attr("y", function() { return height + 33; });

      d3.select("#" + plot_id + "_line_pane")
         .append("g").attr("class", "x axis")
         .append("line")
         .attr("x1", function() { return 0; })
         .attr("y1", 0)
         .attr("x2", function() { return width - x_padding; })
         .attr("y2", 0)
      svg.select("#" + plot_id + "_line_pane").select(".x.axis")
         .attr("transform", function() { return "translate(" + (x_plot_displace + x_padding) + "," + (height) + ")"})
         .call(x_axis);
      d3.select("#" + plot_id + "_line_pane")
         .append("g").attr("class", "y axis")
         .append("line")
         .attr("x1", 0)
         .attr("y1", 0)
         .attr("x2", 0)
         .attr("y2", function() { return height - y_padding; })
      svg.select("#" + plot_id + "_line_pane").select(".y.axis")
         .attr("transform", function() { return "translate(" + (x_plot_displace + x_padding) + "," + (y_padding) + ")"})
         .call(y_axis);
      
      var linechart_line = d3.svg.line()
         .x(function(d) { return x_scale(d.year) + x_plot_displace + x_padding; })
         .y(function(d) { return y_scale(d.yr_pmt) + y_padding; })
         .interpolate("linear");

      d3.select("#" + plot_id + "_line_pane")
         .append("path")
         .attr("d", function() { return linechart_line(code_yr_filt_data); })
         .attr("id", function() { return hcpcs + "_trend"; })
         .style("shape-rendering", "auto")
         .attr("fill", "transparent")
         .attr("stroke-width", 2)
         .attr("stroke", "#406584");

      d3.select("#" + plot_id + "_line_pane").selectAll("circle")
         .data(code_yr_filt_data).enter().append("circle")
         .style("shape-rendering", "auto")
         .attr("cx", function(d) { return x_scale(d.year) + x_plot_displace + x_padding; })
         .attr("cy", function(d) { return y_scale(d.yr_pmt) + y_padding; })
         .attr("r", 2)
         .attr("fill", "#406584")
         .attr("stroke-width", 10)
         .attr("stroke", "transparent");
      
      d3.select("g#" + plot_id + "_line_pane").selectAll("circle")
         .on("mouseover", function() { 
            d3.select(this).attr("fill", "#cc181e"); 
            gen_chart_tip(d3.select(this).data()[0].year, d3.select(this).attr("cx"), d3.select(this).attr("cy"))
            })
         .on("mouseout", function() {
            d3.select(this).attr("fill", "#406584");
            remove_chart_tip();
            });
      
      d3.select("#" + plot_id + "_line_pane").append("g").attr("id","chart_ttip");
      function gen_chart_tip(year, year_x, year_y) {
         var charttip_data = code_yr_filt_data.filter(function(d) { return (d.year == year); });
         d3.select("#" + plot_id + "_line_pane").select("g#chart_ttip").selectAll("text")
            .data(charttip_data).enter().append("text")
            .text(function(d) { return "$" + price_formatter_full(+d.yr_pmt.toPrecision(3)); })
            .attr("text-anchor", function(d) {
               if (d.year == 2010) { return "start";}
               else if (d.year == 2013) { return "end";}
               else { return "middle"; }
               })
            .attr("x", function() { return 0 + (+year_x); })
            .attr("y", function() { return (+year_y) - 6; })
            .attr("fill", "#333");
      }
      function remove_chart_tip() { d3.select("#" + plot_id + "_line_pane").select("g#chart_ttip").selectAll("text").remove() };
   }
   return gen_linechart;
}

/* --------------------------------- PDF Scatter Plot ------------------------------------*/
function npi_pdf_scatterplot(hcpcs, scatter_div_id, plot_id, codename) {
   var x_padding = 30, y_padding = 15;
   var x_plot_displace = 10, y_plot_displace = 5;
   var width = 200;
   var height = 160;
   var x_domain = [1,10];
   var y_domain = [100, 0];
   var x_scale = d3.scale.linear().domain(x_domain).range([0, width - x_padding]);
   var y_scale = d3.scale.linear().domain(y_domain).range([0, height - y_padding]);

   function gen_scatterplot() {
      var npi_code_filt_data = hcpcs_top_npi_data.filter(function(d) { return d.hcpcs == hcpcs; });
      var x_axis = d3.svg.axis().scale(x_scale)
         .orient("bottom")
         .ticks(10).tickSubdivide(4).tickSize(6,3,0);

      var y_axis = d3.svg.axis().scale(y_scale)
         .orient("left")
         .ticks(6).tickSubdivide(4).tickSize(6,3,0)
         .tickFormat(function(d) { return d + "%"; } );

      var svg = d3.select("#" + scatter_div_id + "_svg")
         .attr("shape-rendering", "crispEdges")
         .attr("width", 225)
         .attr("height", 200);
      
      svg
         .append("g")
         .attr("class", "pdf_scatter_pane_class")
         .attr("id", function() { return plot_id + "_scatter_pane"; })
         .attr("transform", function() { return "translate(" + column_4_x + ",0)"});

      d3.selectAll("#" + plot_id + "_scatter_pane")
         .append("rect")
         .attr("fill", "rgba(255,255,255,0.55)")
         .attr("x", 0)
         .attr("y", 0)
         .attr("height", 400)
         .attr("width", 225);

      d3.select("#" + plot_id + "_scatter_pane")
         .append("g").attr("class", "x axis")
         .append("line")
         .attr("x1", function() { return 0; })
         .attr("y1", 0)
         .attr("x2", function() { return width - x_padding; })
         .attr("y2", 0)
      svg.select("#" + plot_id + "_scatter_pane").select(".x.axis")
         .attr("transform", function() { return "translate(" + (x_plot_displace + x_padding) + "," + (height) + ")"})
         .call(x_axis);
      d3.select("#" + plot_id + "_scatter_pane")
         .append("g").attr("class", "y axis")
         .append("line")
         .attr("x1", 0)
         .attr("y1", 0)
         .attr("x2", 0)
         .attr("y2", function() { return height - y_padding; })
      svg.select("#" + plot_id + "_scatter_pane").select(".y.axis")
         .attr("transform", function() { return "translate(" + (x_plot_displace + x_padding) + "," + (y_padding) + ")"})
         .call(y_axis);

      d3.selectAll("#" + plot_id + "_scatter_pane")
         .append("text").text("Provider Ranking in Overpayment").attr("class", "x-axis-label")
         .attr("x", 45).attr("y", function() { return height + 33; });

      d3.select("g#" + plot_id + "_scatter_pane").selectAll("circle")
         .data(npi_code_filt_data)
         .enter().append("circle")
         .style("shape-rendering", "auto")
         .attr("id", "scatter_pts")
         .attr("fill", function(d) {
            if (d.year == 2010) { return "rgb(139,0,0)"; }
            else if (d.year == 2011) { return "rgb(232,151,70)"; }
            else if (d.year == 2012) { return "rgb(153,197,169)"; }
            else if (d.year == 2013) { return "rgb(0,68,153)"; }
         })
         .attr("stroke-width", 7)
         .attr("stroke", "transparent")
         .attr("cx", function(d) { return x_scale(d.top_x) + x_plot_displace + x_padding; })
         .attr("cy", function(d) { return y_scale(d.npi_p_excess_pmt) + y_padding ; })
         .attr("r", 2);

      // More generally, a generate annotation function
      d3.select("g#" + plot_id + "_scatter_pane").selectAll("circle")
         .on("mouseover", function() { 
            d3.select(this).classed("scatter_hover", 1)
            d3.select(this).attr("stroke", "#7c152a");
            gen_chart_tip("chart_ttip", d3.select(this).data()[0].npi, d3.select(this).attr("cx"), d3.select(this).attr("cy"))
            })
         .on("mouseout", function() {
            d3.select(this).classed("scatter_hover", 0)            
            d3.select(this).attr("stroke", "transparent");            
            remove_chart_tip("chart_ttip");
            })
         .on("click", function() {
            if (!d3.select(this).classed("scatter_click")) {
               d3.selectAll("circle.scatter_click")
                  .attr("r", 2)
                  .attr("stroke-width", 7)
                  .classed("scatter_click", 0)                  
               remove_chart_tip("chart_ttip_clicked");
               remove_npi_detail_table();
               var store_npi = d3.select(this).data()[0].npi;
               d3.select("g#" + plot_id + "_scatter_pane").selectAll("circle").filter(function(d, i) { return (d.npi == store_npi); })
                  .attr("r", 6)
                  .attr("stroke-width", 1)
                  .classed("scatter_click", 1)
               gen_chart_tip("chart_ttip_clicked", d3.select(this).data()[0].npi, d3.select(this).attr("cx"), d3.select(this).attr("cy"))
               gen_npi_detail_table(d3.select(this).data()[0].name)
            }
            else {
               d3.select("g#" + plot_id + "_scatter_pane").selectAll("circle.scatter_click")
                  .attr("r", 2)
                  .attr("stroke-width", 7)
                  .classed("scatter_click", 0)
               remove_chart_tip("chart_ttip_clicked");
               remove_npi_detail_table();
            }
         });
      
      d3.select("#" + plot_id + "_scatter_pane").append("g").attr("id","chart_ttip_clicked");
      d3.select("#" + plot_id + "_scatter_pane").append("g").attr("id","chart_ttip");
      function gen_chart_tip(ttip_id, npi_value, npi_x, npi_y) {
         var charttip_data = npi_code_filt_data.filter(function(d) { return (d.npi == npi_value); });
         d3.select("#" + plot_id + "_scatter_pane").select("g#" + ttip_id).selectAll("rect")
            .data(charttip_data).enter().append("rect")
            .attr("fill", "url(#grad1)")
            .attr("height", 14)
            .attr("width", 100)
            .attr("x", function() { return (+npi_x) - 2; })
            .attr("y", function() { return (+npi_y) - 17; });
         d3.select("#" + plot_id + "_scatter_pane").select("g#" + ttip_id).selectAll("text")
            .data(charttip_data).enter().append("text")
            .text(function(d) { return d.name; })
            .attr("text-anchor", "start")
            .attr("x", function() { return 0 + (+npi_x); })
            .attr("y", function() { return (+npi_y) - 6; })
            .attr("fill", "#333");
      }
      function remove_chart_tip(ttip_id) { 
         d3.selectAll("g#" + ttip_id).selectAll("text").remove()
         d3.selectAll("g#" + ttip_id).selectAll("rect").remove();
         };
   }
   return gen_scatterplot;
}

/* --------------------------------- Cumulative Interpolated Curve Plot ------------------------------------*/
function npi_cumul_scatterplot(hcpcs, scatter_div_id, plot_id, codename) {
   var x_padding = 30, y_padding = 15;
   var x_plot_displace = 10, y_plot_displace = 5;
   var width = 200;
   var height = 160;
   var x_domain = [1,10];
   var y_domain = [100, 0];
   var x_scale = d3.scale.linear().domain(x_domain).range([0, width - x_padding]);
   var y_scale = d3.scale.linear().domain(y_domain).range([0, height - y_padding]);

   function gen_scatterplot() {
      var npi_code_filt_data = hcpcs_top_npi_data.filter(function(d) { return d.hcpcs == hcpcs; });
      var x_axis = d3.svg.axis().scale(x_scale)
         .orient("bottom")
         .ticks(10).tickSubdivide(4).tickSize(6,3,0);

      var y_axis = d3.svg.axis().scale(y_scale)
         .orient("left")
         .ticks(6).tickSubdivide(4).tickSize(6,3,0)
         .tickFormat(function(d) { return d + "%"; } );

      var svg = d3.select("#" + scatter_div_id + "_svg")
         .attr("shape-rendering", "crispEdges")
         .attr("width", 225)
         .attr("height", 200);
      
      svg
         .append("g")
         .attr("class", "cdf_scatter_pane_class")
         .attr("id", function() { return plot_id + "_scatter_pane"; })
         .attr("transform", function() { return "translate(" + column_3_x + ",0)"});

      d3.selectAll("#" + plot_id + "_scatter_pane")
         .append("rect")
         .attr("fill", "rgba(255,255,255,0.55)")
         .attr("x", 0)
         .attr("y", 0)
         .attr("height", 400)
         .attr("width", 225);

      d3.select("#" + plot_id + "_scatter_pane")
         .append("g").attr("class", "x axis")
         .append("line")
         .attr("x1", function() { return 0; })
         .attr("y1", 0)
         .attr("x2", function() { return width - x_padding; })
         .attr("y2", 0)
      svg.select("#" + plot_id + "_scatter_pane").select(".x.axis")
         .attr("transform", function() { return "translate(" + (x_plot_displace + x_padding) + "," + (height) + ")"})
         .call(x_axis);
      d3.select("#" + plot_id + "_scatter_pane")
         .append("g").attr("class", "y axis")
         .append("line")
         .attr("x1", 0)
         .attr("y1", 0)
         .attr("x2", 0)
         .attr("y2", function() { return height - y_padding; })
      svg.select("#" + plot_id + "_scatter_pane").select(".y.axis")
         .attr("transform", function() { return "translate(" + (x_plot_displace + x_padding) + "," + (y_padding) + ")"})
         .call(y_axis);

      d3.selectAll("#" + plot_id + "_scatter_pane")
         .append("text").text("Top X Providers").attr("class", "x-axis-label")
         .attr("x", 85).attr("y", function() { return height + 33; });
          
      line_interp(plot_id, 2010);
      line_interp(plot_id, 2011);
      line_interp(plot_id, 2012);
      line_interp(plot_id, 2013);
      d3.select("g#" + plot_id + "_scatter_pane")
         .append("text").attr("id", function() { return plot_id + "yr_label"; })
      d3.selectAll("#" + plot_id + "_tp_yr_path")
         .on("mousemove", function() {
            d3.select("#" + plot_id + "_" + d3.select(this).attr("data-year") + "_yr_path").classed("yr_path_hover", 1);
            d3.select(this).style("cursor", "pointer")
            var mouse_container = d3.select("#" + plot_id + "_scatter_pane");
            d3.select("#" + plot_id + "yr_label").text(d3.select(this).attr("data-year"))
               .attr("fill", "#333").attr("text-anchor", "middle")
               .attr("x", d3.mouse(mouse_container.node())[0]).attr("y", d3.mouse(mouse_container.node())[1] - 5);
         })
         .on("mousedown", function() { 
            d3.select("#" + plot_id + "_" + d3.select(this).attr("data-year") + "_yr_path").classed("yr_path_hover", 1);
            d3.select("#" + plot_id + "_" + d3.select(this).attr("data-year") + "_yr_path").classed("yr_path_click", 1);
         })
         .on("mouseup", function() { 
            d3.select("#" + plot_id + "_" + d3.select(this).attr("data-year") + "_yr_path").classed("yr_path_click", 0); 
            var yr = d3.select(this).attr("data-year");
            d3.selectAll("circle#scatter_pts").filter(function(d) { return (+d.year != +yr); })
               .classed("scatter_unchecked", 1);
            d3.selectAll("circle#scatter_pts").filter(function(d) { return (+d.year == +yr); })
               .classed("scatter_unchecked", 0);      

            g_scatter.selectAll("text").filter(function() { return d3.select(this).attr("data-series") != +yr; }).classed("unchecked", 1)
               .attr("text-decoration", "line-through");
            g_scatter.selectAll("text").filter(function() { return d3.select(this).attr("data-series") == +yr; }).classed("unchecked", 0)
               .attr("text-decoration", "none");
         })
         .on("mouseout", function() {
            d3.select("#" + plot_id + "_" + d3.select(this).attr("data-year") + "_yr_path").classed("yr_path_hover", 0);
            d3.select("#" + plot_id + "_" + d3.select(this).attr("data-year") + "_yr_path").classed("yr_path_click", 0);
            d3.select("#" + plot_id + "yr_label").text("");
         });

      function line_interp(plot_id, year_id) {
         var year_top_x_data = npi_code_filt_data.filter(function(d) { return (d.year == year_id); });
         var scatter_line = d3.svg.line()
            .x(function(d) { return x_scale(d.top_x) + x_plot_displace + x_padding; })
            .y(function(d) { return y_scale(d.cumul_p_excess_pmt) + y_padding; })
            .interpolate("basis");

         d3.select("g#" + plot_id + "_scatter_pane")
            .append("path").style("shape-rendering", "auto")
            .attr("d", function() { return scatter_line(year_top_x_data); })
            .attr("id", function() { return plot_id + "_" + year_id + "_yr_path"; })
            .attr("fill", "none")
            .attr("opacity", 0.75)
            .attr("stroke-width", 2)
            .attr("data-year", year_id)
            .attr("stroke", function() {
               if (year_id == 2010) { return "rgb(139,0,0)"; }
               else if (year_id == 2011) { return "rgb(232,151,70)"; }
               else if (year_id == 2012) { return "rgb(153,197,169)"; }
               else if (year_id == 2013) { return "rgb(0,68,153)"; }
            });
         
         d3.select("g#" + plot_id + "_scatter_pane")
            .append("path").style("shape-rendering", "auto")
            .attr("d", function() { return scatter_line(year_top_x_data); })
            .attr("id", function() { return plot_id + "_tp_yr_path"; })
            .attr("fill", "none")
            .attr("stroke-width", 8)
            .attr("data-year", year_id)
            .attr("stroke", "transparent");
      }
   }
   return gen_scatterplot;
}


function stackedbar(hcpcs, stacked_div_id, plot_id, codename) {
   var x_buffer = 15;
   var x_padding = 30, y_padding = 15;            
   var x_plot_displace = 10, y_plot_displace = 5;
   var width = 100;
   var height = 160;
   var x_domain = [2010,2013];
   var y_domain = [100, 0];
   var x_scale = d3.scale.linear().domain(x_domain).range([0, width - x_padding]);
   var y_scale = d3.scale.linear().domain(y_domain).range([0, height - y_padding]);

   function gen_stackedbar() {
      var select_code_data = hcpcs_yearly_data.filter( function(d) { return d.hcpcs == hcpcs; })
      var x_axis = d3.svg.axis().scale(x_scale)
         .orient("bottom")
         .ticks(4).tickSubdivide(0).tickSize(6,3,0)
         .tickFormat(function(d) { 
            if (d == 2010) { return "'10"; }
            else if (d == 2011) { return "'11"; }
            else if (d == 2012) { return "'12"; }
            else if (d == 2013) { return "'13"; }
         });                   

      var y_axis = d3.svg.axis().scale(y_scale)
         .orient("left")
         .ticks(6).tickSubdivide(4).tickSize(6,3,0)
         .tickFormat(function(d) { return d + "%"; } );

      var svg = d3.select("#" + stacked_div_id + "_svg")
         .attr("shape-rendering", "crispEdges")
         .attr("width", 225)
         .attr("height", 200);

      svg
         .append("g")
         .attr("class", "stacked_pane_class")
         .attr("id", function() { return plot_id + "_stacked_pane"; })
         .attr("transform", function() { return "translate(" + column_2_x + ",0)"});

      d3.selectAll("#" + plot_id + "_stacked_pane")
         .append("rect")
         .attr("fill", "rgba(255,255,255,0.55)")
         .attr("x", 0)
         .attr("y", 0)
         .attr("width", 150)
         .attr("height", 200);

      d3.selectAll("#" + plot_id + "_stacked_pane")
         .append("text").text("Year").attr("class", "x-axis-label")
         .attr("x", 75).attr("y", function() { return height + 33; });

      d3.select("#" + plot_id + "_stacked_pane")
         .append("g").attr("class", "x axis")
         .append("line")
         .attr("x1", function() { return - x_buffer; })
         .attr("y1", 0)
         .attr("x2", function() { return width - x_padding + 8; })
         .attr("y2", 0)
      svg.select("#" + plot_id + "_stacked_pane").select(".x.axis")
         .attr("transform", function() { return "translate(" + (x_plot_displace + x_padding + x_buffer) + "," + (height) + ")"})
         .call(x_axis);
      d3.select("#" + plot_id + "_stacked_pane")
         .append("g").attr("class", "y axis")
         .append("line")
         .attr("x1", 0)
         .attr("y1", 0)
         .attr("x2", 0)
         .attr("y2", function() { return height - y_padding; })
      svg.select("#" + plot_id + "_stacked_pane").select(".y.axis")
         .attr("transform", function() { return "translate(" + (x_plot_displace + x_padding) + "," + (y_padding) + ")"})
         .call(y_axis);
      
      d3.select("g#" + plot_id + "_stacked_pane").selectAll("rect#yearly_non")
         .data(select_code_data)
         .enter().append("rect")
         .attr("id", "yearly_non")
         .attr("x", function(d) { return x_scale(d.year) + x_plot_displace + x_padding - 8 + x_buffer; })
         .attr("y", function(d) { return y_scale(100) + y_padding ; })
         .attr("height", function(d) { return (y_scale(d.yr_p_excess_pmt)); })
         .attr("fill", "#e6ce9d")
         .attr("width", 16);

      d3.select("g#" + plot_id + "_stacked_pane").selectAll("rect#yearly_mue")
         .data(select_code_data)
         .enter().append("rect")
         .attr("id", "yearly_mue")
         .attr("x", function(d) { return x_scale(d.year) + x_plot_displace + x_padding - 8 + x_buffer; })
         .attr("y", function(d) { return y_scale(d.yr_p_excess_pmt) + y_padding ; })
         .attr("height", function(d) { return height - (y_scale(d.yr_p_excess_pmt) + y_padding); })
         .attr("fill", "#7c152a")
         .attr("width", 16);
      
      d3.select("g#" + plot_id + "_stacked_pane").selectAll("rect#yearly_mue")
         .on("mouseover", function(d) {
            d3.select(this).attr("stroke","white")
            var ttip_year = d.year;
            var ttip_yr_p_excess_pmt = d.yr_p_excess_pmt;
            gen_stacked_bar_ttip(ttip_year, ttip_yr_p_excess_pmt);
         })
         .on("mouseout", function(d) {
            d3.select(this).attr("stroke","none")
            remove_stacked_bar_ttip()
         });
           
      d3.select("#" + plot_id + "_stacked_pane").append("g").attr("id", "stacked_bar_ttip");
      function gen_stacked_bar_ttip(ttip_year, ttip_yr_p_excess_pmt) {
         d3.select("#" + plot_id + "_stacked_pane").select("g#stacked_bar_ttip").append("text")
            .attr("x", function() { return x_scale(ttip_year) + x_plot_displace + x_padding - 9 + x_buffer; })
            .attr("y", function() { return y_scale(ttip_yr_p_excess_pmt) - 2 + y_padding ; })
            .text(function() { return "" + ttip_yr_p_excess_pmt.toPrecision(2) + "%"; });
      }
      function remove_stacked_bar_ttip() { d3.select("#" + plot_id + "_stacked_pane").select("g#stacked_bar_ttip").select("text").remove(); }
   }
   return gen_stackedbar;
}


function gen_npi_detail_table(selected_name) {
   // Work to do: Flexible input, given number of selections. Kinda true for all of these functions.
   $( "input" ).val(selected_name);
   $( "#npi_detail_table" ).show("blind", 250);
   $( "#npi_detail_table_bg" ).show("blind", 250);
   
   d3.select("div#npi_detail_table").append("div").attr("id", "detail_heading").style("border-bottom", "1 solid #406584").style("margin", 0).style("padding",0);
   d3.select("div#npi_detail_table").append("div").attr("id", "detail_body").style("margin", 0).style("padding",0);
   var npi_detail_data = hcpcs_top_npi_data.filter(function(d) { return d.name == selected_name; });
   
   var ul_heading = d3.select("div#detail_heading").append("ul")
   ul_heading.append("li").classed("specialty", 1).text(npi_detail_data[0].classification)
   var table_body = d3.select("div#detail_body").append("table").attr("id", "detail_body_table").attr("width", 315).style("padding-left", 3);
   var table_thead = table_body.append("thead")
   table_thead.append("td").attr("width", "44%").html("")
   table_thead.selectAll("td#metrics_2010").data([{"year":2010}]).enter().append("td").attr("id", "metrics_2010").attr("width", "14%").html("'10").style("border-bottom", "1 solid #406584").classed("year_labels", 1);
   table_thead.selectAll("td#metrics_2011").data([{"year":2011}]).enter().append("td").attr("id", "metrics_2011").attr("width", "14%").html("'11").style("border-bottom", "1 solid #406584").classed("year_labels", 1);
   table_thead.selectAll("td#metrics_2012").data([{"year":2012}]).enter().append("td").attr("id", "metrics_2012").attr("width", "14%").html("'12").style("border-bottom", "1 solid #406584").classed("year_labels", 1);
   table_thead.selectAll("td#metrics_2013").data([{"year":2013}]).enter().append("td").attr("id", "metrics_2013").attr("width", "14%").html("'13").style("border-bottom", "1 solid #406584").classed("year_labels", 1);

   var metrics_row_array = [1,2,3,4,5];
   var table_section_opiate = table_body.selectAll("tr#opiate_section").data(metrics_row_array).enter().append("tr").attr("id", "opiate_section").attr("class", function(d) { return "opiate_row_" + d;}).attr("height", 10)
      .style("color", "#333").style("font-size", 11);
   var hcp_npi_detail_data = npi_detail_data.filter(function(d) { return d.hcpcs == "83925"; });

   table_section_opiate.append("td").attr("id","metric_label");
   var opiate_metrics_columns = [{"year":2010}, {"year":2011}, {"year":2012}, {"year":2013}];
   table_section_opiate.selectAll("td#td_metrics_by_year").data(opiate_metrics_columns)
      .enter().append("td").attr("id", "td_metrics_by_year")

   d3.select("tr.opiate_row_1").select("td#metric_label").html("$$ in Overpayment")
   d3.select("tr.opiate_row_1").selectAll("td#td_metrics_by_year")
      .data(hcp_npi_detail_data, function(d) { return +d.year; })
      .style("text-align", "center")
      .html(function(d) { return "$" + price_formatter(+d.npi_excess_pmt.toPrecision(3));});

   d3.select("tr.opiate_row_2").select("td#metric_label").html("% of Overpayment")
   d3.select("tr.opiate_row_2").selectAll("td#td_metrics_by_year")
      .data(hcp_npi_detail_data, function(d) { return +d.year; })
      .style("text-align", "center")
      .html(function(d) { return d.npi_p_excess_pmt.toPrecision(2) + "%";});

   d3.select("tr.opiate_row_3").select("td#metric_label").html("# Benes w Overpayment")
   d3.select("tr.opiate_row_3").selectAll("td#td_metrics_by_year")
      .data(hcp_npi_detail_data, function(d) { return +d.year; })
      .style("text-align", "center")
      .html(function(d) { return comma_formatter(d.npi_excess_benes);});

   d3.select("tr.opiate_row_4").select("td#metric_label").html("% Benes w Overpayment")
   d3.select("tr.opiate_row_4").selectAll("td#td_metrics_by_year")
      .data(hcp_npi_detail_data, function(d) { return +d.year; })
      .style("text-align", "center")
      .html(function(d) { return d.npi_p_excess_benes.toPrecision(2) + "%";});

   d3.select("tr.opiate_row_5").select("td#metric_label").html("Top 10 Rank-Overpayment")
   d3.select("tr.opiate_row_5").selectAll("td#td_metrics_by_year")
      .data(hcp_npi_detail_data, function(d) { return +d.year; })
      .style("text-align", "center")
      .html(function(d) { return d.top_x;});


   table_body.append("tr").attr("height", 65);

   var table_sub1_thead = table_body.append("tr")
   table_sub1_thead.append("td").attr("width", "44%").html("")
   table_sub1_thead.selectAll("td#metrics_2010").data([{"year":2010}]).enter().append("td").attr("id", "metrics_2010").attr("width", "14%").html("'10").style("border-bottom", "1 solid #406584").classed("year_labels", 1);
   table_sub1_thead.selectAll("td#metrics_2011").data([{"year":2011}]).enter().append("td").attr("id", "metrics_2011").attr("width", "14%").html("'11").style("border-bottom", "1 solid #406584").classed("year_labels", 1);
   table_sub1_thead.selectAll("td#metrics_2012").data([{"year":2012}]).enter().append("td").attr("id", "metrics_2012").attr("width", "14%").html("'12").style("border-bottom", "1 solid #406584").classed("year_labels", 1);
   table_sub1_thead.selectAll("td#metrics_2013").data([{"year":2013}]).enter().append("td").attr("id", "metrics_2013").attr("width", "14%").html("'13").style("border-bottom", "1 solid #406584").classed("year_labels", 1);

   var metrics_row_array = [1,2,3,4,5];
   var table_section_chrome = table_body.selectAll("tr#chrome_section").data(metrics_row_array).enter().append("tr").attr("id", "chrome_section").attr("class", function(d) { return "chrome_row_" + d;}).attr("height", 10)
      .style("color", "#333").style("font-size", 11);
   var hcp_npi_detail_data = npi_detail_data.filter(function(d) { return d.hcpcs == "82542"; });

   table_section_chrome.append("td").attr("id","metric_label");
   var chrome_metrics_columns = [{"year":2010}, {"year":2011}, {"year":2012}, {"year":2013}];
   table_section_chrome.selectAll("td#td_metrics_by_year").data(chrome_metrics_columns)
      .enter().append("td").attr("id", "td_metrics_by_year")

   d3.select("tr.chrome_row_1").select("td#metric_label").html("$$ in Overpayment")
   d3.select("tr.chrome_row_1").selectAll("td#td_metrics_by_year")
      .data(hcp_npi_detail_data, function(d) { return +d.year; })
      .style("text-align", "center")
      .html(function(d) { return "$" + price_formatter(+d.npi_excess_pmt.toPrecision(3));});

   d3.select("tr.chrome_row_2").select("td#metric_label").html("% of Overpayment")
   d3.select("tr.chrome_row_2").selectAll("td#td_metrics_by_year")
      .data(hcp_npi_detail_data, function(d) { return +d.year; })
      .style("text-align", "center")
      .html(function(d) { return d.npi_p_excess_pmt.toPrecision(2) + "%";});

   d3.select("tr.chrome_row_3").select("td#metric_label").html("# Benes w Overpayment")
   d3.select("tr.chrome_row_3").selectAll("td#td_metrics_by_year")
      .data(hcp_npi_detail_data, function(d) { return +d.year; })
      .style("text-align", "center")
      .html(function(d) { return comma_formatter(d.npi_excess_benes);});

   d3.select("tr.chrome_row_4").select("td#metric_label").html("% Benes w Overpayment")
   d3.select("tr.chrome_row_4").selectAll("td#td_metrics_by_year")
      .data(hcp_npi_detail_data, function(d) { return +d.year; })
      .style("text-align", "center")
      .html(function(d) { return d.npi_p_excess_benes.toPrecision(2) + "%";});

   d3.select("tr.chrome_row_5").select("td#metric_label").html("Top 10 Rank-Overpayment")
   d3.select("tr.chrome_row_5").selectAll("td#td_metrics_by_year")
      .data(hcp_npi_detail_data, function(d) { return +d.year; })
      .style("text-align", "center")
      .html(function(d) { return d.top_x;});


   table_body.append("tr").attr("height", 88);

   var table_sub2_thead = table_body.append("tr")
   table_sub2_thead.append("td").attr("width", "44%").html("")
   table_sub2_thead.selectAll("td#metrics_2010").data([{"year":2010}]).enter().append("td").attr("id", "metrics_2010").attr("width", "14%").html("'10").style("border-bottom", "1 solid #406584").classed("year_labels", 1);
   table_sub2_thead.selectAll("td#metrics_2011").data([{"year":2011}]).enter().append("td").attr("id", "metrics_2011").attr("width", "14%").html("'11").style("border-bottom", "1 solid #406584").classed("year_labels", 1);
   table_sub2_thead.selectAll("td#metrics_2012").data([{"year":2012}]).enter().append("td").attr("id", "metrics_2012").attr("width", "14%").html("'12").style("border-bottom", "1 solid #406584").classed("year_labels", 1);
   table_sub2_thead.selectAll("td#metrics_2013").data([{"year":2013}]).enter().append("td").attr("id", "metrics_2013").attr("width", "14%").html("'13").style("border-bottom", "1 solid #406584").classed("year_labels", 1);

   var metrics_row_array = [1,2,3,4,5];
   var table_section_spec = table_body.selectAll("tr#spec_section").data(metrics_row_array).enter().append("tr").attr("id", "spec_section").attr("class", function(d) { return "spec_row_" + d;}).attr("height", 10)
      .style("color", "#333").style("font-size", 11);
   var hcp_npi_detail_data = npi_detail_data.filter(function(d) { return d.hcpcs == "83789"; });

   table_section_spec.append("td").attr("id","metric_label");
   var spec_metrics_columns = [{"year":2010}, {"year":2011}, {"year":2012}, {"year":2013}];
   table_section_spec.selectAll("td#td_metrics_by_year").data(spec_metrics_columns)
      .enter().append("td").attr("id", "td_metrics_by_year")

   d3.select("tr.spec_row_1").select("td#metric_label").html("$$ in Overpayment")
   d3.select("tr.spec_row_1").selectAll("td#td_metrics_by_year")
      .data(hcp_npi_detail_data, function(d) { return +d.year; })
      .style("text-align", "center")
      .html(function(d) { return "$" + price_formatter(+d.npi_excess_pmt.toPrecision(3));});

   d3.select("tr.spec_row_2").select("td#metric_label").html("% of Overpayment")
   d3.select("tr.spec_row_2").selectAll("td#td_metrics_by_year")
      .data(hcp_npi_detail_data, function(d) { return +d.year; })
      .style("text-align", "center")
      .html(function(d) { return d.npi_p_excess_pmt.toPrecision(2) + "%";});

   d3.select("tr.spec_row_3").select("td#metric_label").html("# Benes w Overpayment")
   d3.select("tr.spec_row_3").selectAll("td#td_metrics_by_year")
      .data(hcp_npi_detail_data, function(d) { return +d.year; })
      .style("text-align", "center")
      .html(function(d) { return comma_formatter(d.npi_excess_benes);});

   d3.select("tr.spec_row_4").select("td#metric_label").html("% Benes w Overpayment")
   d3.select("tr.spec_row_4").selectAll("td#td_metrics_by_year")
      .data(hcp_npi_detail_data, function(d) { return +d.year; })
      .style("text-align", "center")
      .html(function(d) { return d.npi_p_excess_benes.toPrecision(2) + "%";});

   d3.select("tr.spec_row_5").select("td#metric_label").html("Top 10 Rank-Overpayment")
   d3.select("tr.spec_row_5").selectAll("td#td_metrics_by_year")
      .data(hcp_npi_detail_data, function(d) { return +d.year; })
      .style("text-align", "center")
      .html(function(d) { return d.top_x;});
}

function remove_npi_detail_table() {
   d3.select("div#detail_heading").remove()
   d3.select("div#detail_body").remove()
   $( "#npi_detail_table" ).hide();
   $( "#npi_detail_table_bg" ).hide();
   $( "input" ).val("CHOOSE A PROVIDER");
}

function highlight_selected_pts(selected_name) {
   d3.selectAll("circle.scatter_click")
      .attr("r", 2)
      .attr("stroke-width", 7)
      .classed("scatter_click", 0)
   d3.selectAll("circle#scatter_pts").filter(function(d, i) { return (d.name == selected_name); })
      .attr("r", 6)
      .attr("stroke-width", 1)
      .classed("scatter_click", 1)
}

// ComboBox Implementation
$(function() {
   $.widget("ui.combobox", {
      _create: function() {
         var self = this;
         var select = this.element.hide(), 
            selected = select.children(":selected"), 
            value = selected.val() ? selected.text() : "";
         var input = $("<input />").insertAfter(select)
            .addClass("input_field")
            .val("CHOOSE A PROVIDER")
            .tooltip({
               tooltipClass: "ui-state-highlight"
            })
            .autocomplete({
               delay: 0,
               minLength: 0,
               _resizeMenu: function() {
                  this.menu.element.outerHeight( 500 );
               },
               source: function(request, response) {
                  var matcher = new RegExp( $.ui.autocomplete.escapeRegex(request.term), "i");
                  response( select.children("option").map(function() {
                     var text = $(this).text();
                     if (this.value && (!request.term || matcher.test(text) ))
                        return {
                           label: text.replace(
                              new RegExp("(?![^&;]+;)(?!<[^<>]*)(" + $.ui.autocomplete.escapeRegex(request.term) + ")(?![^<>]*>)(?![^&;]+;)", "gi"),
                              "<strong>$1</strong>"),
                           value: text, 
                           option: this
                           };
                  }) );
               },
               select: function(event, ui) {
                  remove_npi_detail_table()
                  ui.item.option.selected = true;
                  self._trigger( "selected", event, {
                     item: ui.item.option
                  });
                  gen_npi_detail_table($("select").val())
                  highlight_selected_pts($("select").val())
                  d3.selectAll("g#chart_ttip_clicked").selectAll("text").remove()
                  d3.selectAll("g#chart_ttip_clicked").selectAll("rect").remove()                  
               },
               change: function(event, ui) {
                  if ( !ui.item ) {
                     var matcher = new RegExp( "^" + $.ui.autocomplete.escapeRegex( $(this).val() ) + "$", "i"),
                     valid = false;
                     select.children( "option" ).each(function() {
                        if ( this.value.match( matcher )) {
                           this.selected = valid = true;
                           return false;
                        }
                     });
                     if ( !valid ) {
                        $(this).val("");
                        select.val("");
                        return false;
                     }
                  }
               },
            })
            .addClass("li_sel_value ui-widget ui-widget-content ui-corner-left ui-state-default");
         input.data( "uiAutocomplete" )._renderItem = function( ul, item ) {
            return $( "<li></li>" )
              .data( "item.autocomplete", item )
              .append( "<a>" + item.label + "</a>" )
              .addClass( "li_values" )
              .appendTo( ul );
         };
         $( "<button> </button>" )
         .attr( "tabIndex", -1 )
         .attr( "title", "Show All Providers" )
         .tooltip()
         .insertAfter( input )
         .button({
            icons: { primary: "ui-icon-triangle-1-s" },
            text: false
         })
         .removeClass( "ui-corner-all" )
         .addClass( "ui-corner-right ui-button-icon combobox_button" )
         .click(function() {
            if (input.autocomplete("widget").is(":visible")) {
              input.autocomplete("close");
              return;
            }
            input.autocomplete("search", "");
            input.focus();
         });
      }
   });
});


### data: data/top_npi_quant_test_mue.csv
year, hcpcs_cd, npi, name, classification, total_overpmt, total_excess_benes, overpmt, pct_overpmt, excess_benes, pct_excess_benes, excess_visits, total_units, excess_units, cumul_unique_benes, cumul_overpmt, pct_cumul_overpmt, pct_cumul_unique_benes, rank
2010, 80100, 1841332780, Lab Usa, Inc., Clinical Medical Laboratory, 161744, 774, 156108, 0.9652, 623, 0.8049, 3108, 41126, 9331, 623, 156108, 0.9652, 0.8049, 1
2010, 80100, 1225278906, Physicians Choice Laboratory Services, L…, Clinical Medical Laboratory, 161744, 774, 3187, 0.0197, 23, 0.02972, 23, 34941, 153, 646, 159295, 0.9849, 0.8346, 2
2010, 80100, 1528068301, Dennis Tran, Internal Medicine, 161744, 774, 1464, 0.009054, 91, 0.1176, 92, 1031, 92, 737, 160759, 0.9939, 0.9522, 3
2010, 80100, 1497775670, Michael Brown, Family Medicine, 161744, 774, 140, .0008656, 7, 0.009044, 7, 77, 7, 751, 161039, 0.9956, 0.9703, 4
2010, 80100, 1154341345, Stephen Vance, Family Medicine, 161744, 774, 140, .0008656, 7, 0.009044, 7, 77, 7, 744, 160899, 0.9948, 0.9612, 5
2010, 80100, 1124137179, Dmc Clinical Lab Inc, Clinical Medical Laboratory, 161744, 774, 126.8, .000784, 2, .002584, 2, 13501, 10, 753, 161166, 0.9964, 0.9729, 6
2010, 80100, 1346214079, Robert Patterson, Family Medicine, 161744, 774, 125, .0007727, 3, .003876, 3, 38, 6, 756, 161291, 0.9972, 0.9767, 7
2010, 80100, 1336192442, Dennis Jensen, Family Medicine, 161744, 774, 120, .0007419, 6, 0.007752, 6, 66, 6, 762, 161411, 0.9979, 0.9845, 8
2010, 80100, 1730312364, Amelia Craver, Physician Assistant, 161744, 774, 83.32, .0005151, 2, .002584, 2, 24, 4, 763, 161494, 0.9985, 0.9858, 9
2010, 80100, 1467457846, Douglas Rush, Internal Medicine, 161744, 774, 74.28, .0004592, 3, .003876, 3, 36, 6, 766, 161568, 0.9989, 0.9897, 10
2010, 80101, 1710966460, Rocky Mountain Tox Llc, Clinical Medical Laboratory, 114216, 1722, 88449, 0.7744, 1377, 0.7997, 1610, 33952, 4490, 1377, 88449, 0.7744, 0.7997, 1
2010, 80101, 1700023991, Aperian Laboratory Solutions, Llc, Clinical Medical Laboratory, 114216, 1722, 11253, 0.09852, 196, 0.1138, 215, 6251, 621, 1573, 99702, 0.8729, 0.9135, 2
2010, 80101, 1194819045, Brian Tsang, Pain Medicine, 114216, 1722, 1893, 0.01657, 9, 0.005227, 9, 2245, 96, 1582, 101595, 0.8895, 0.9187, 3
2010, 80101, 1215914288, Laboratory Corporation Of America Holdin…, Clinical Medical Laboratory, 114216, 1722, 1739, 0.01523, 18, 0.01045, 18, 38447, 89, 1600, 103334, 0.9047, 0.9292, 4
2010, 80101, 1003950585, Pacific Toxicology Laboratories, Clinical Medical Laboratory, 114216, 1722, 1163, 0.01019, 13, 0.007549, 13, 8764, 59, 1613, 104498, 0.9149, 0.9367, 5
2010, 80101, 1245409457, One Source Toxicology Laboratory Inc, Clinical Medical Laboratory, 114216, 1722, 946.6, 0.008287, 4, 0.002323, 5, 5532, 48, 1617, 105444, 0.9232, 0.939, 6
2010, 80101, 1841236684, Quest Diagnostics Of Pennsylvania, Inc., Clinical Medical Laboratory, 114216, 1722, 887.4, 0.00777, 6, 0.003484, 6, 15576, 45, 1623, 106332, 0.931, 0.9425, 7
2010, 80101, 1003042482, Mobile Drug Screen, Clinical Medical Laboratory, 114216, 1722, 631, .005525, 4, 0.002323, 4, 312, 32, 1627, 106962, 0.9365, 0.9448, 8
2010, 80101, 1235343138, Yousuf Masood, Internal Medicine, 114216, 1722, 631, .005525, 16, 0.009291, 16, 652, 32, 1643, 107594, 0.942, 0.9541, 9
2010, 80101, 1720174873, Kimberly Green, General Practice, 114216, 1722, 598.9, 0.005244, 8, 0.004646, 8, 1312, 40, 1651, 108192, 0.9473, 0.9588, 10
2010, 80102, 1033363270, Avee Laboratories Inc, Clinical Medical Laboratory, 945695, 8467, 825980, 0.8734, 8046, 0.9503, 11989, 207240, 43548, 8046, 825980, 0.8734, 0.9503, 1
2010, 80102, 1841332780, Lab Usa, Inc., Clinical Medical Laboratory, 945695, 8467, 117993, 0.1248, 385, 0.04547, 2073, 27093, 6220, 8431, 943973, 0.9982, 0.9957, 2
2010, 80102, 1346486644, Ameridrug Laboratories Inc, Clinical Medical Laboratory, 945695, 8467, 1043, 0.001103, 26, 0.003071, 27, 325, 55, 8457, 945016, 0.9993, 0.9988, 3
2010, 80102, 1023269313, Forensic Fluids Laboratories Inc., Clinical Medical Laboratory, 945695, 8467, 413.2, .0004369, 6, .0007086, 6, 2340, 22, 8463, 945430, 0.9997, 0.9995, 4
2010, 80102, 1881841120, Atlantic Diagnostic Laboratories, Llc., Clinical Medical Laboratory, 945695, 8467, 227.6, .0002407, 2, .0002362, 2, 4130, 12, 8465, 945657, 1, 0.9998, 5
2010, 80102, 1720090194, Oracle Diagnostic Laboratories Inc, Clinical Medical Laboratory, 945695, 8467, 37.94, .0000401, 2, .0002362, 2, 7880, 2, 8467, 945695, 1, 1, 6
2011, 80102, 1346486644, Ameridrug Laboratories Inc, Clinical Medical Laboratory, 151375, 1249, 87660, 0.5791, 365, 0.2922, 423, 7251, 4713, 365, 87660, 0.5791, 0.2922, 1
2011, 80102, 1407167364, Choice Laboratory Service, Llc, Clinical Medical Laboratory, 151375, 1249, 14159, 0.09354, 340, 0.2722, 364, 3054, 755, 705, 101820, 0.6726, 0.5645, 2
2011, 80102, 1710988332, Harold Dalton, Pain Medicine, 151375, 1249, 12358, 0.08164, 108, 0.08647, 221, 1989, 663, 813, 114178, 0.7543, 0.6509, 3
2011, 80102, 1316902372, Kevin Cairns, Pain Medicine, 151375, 1249, 11520, 0.0761, 102, 0.08167, 206, 1854, 618, 899, 125697, 0.8304, 0.7198, 4
2011, 80102, 1538217955, Porite Clinical Laboratory, Clinical Medical Laboratory, 151375, 1249, 8612, 0.05689, 73, 0.05845, 119, 1197, 462, 972, 134309, 0.8873, 0.7782, 5
2011, 80102, 1023269313, Forensic Fluids Laboratories Inc., Clinical Medical Laboratory, 151375, 1249, 5996, 0.03961, 40, 0.03203, 41, 5056, 325, 1012, 140305, 0.9269, 0.8102, 6
2011, 80102, 1487659694, Secon Of New England Llc, Clinical Medical Laboratory, 151375, 1249, 2759, 0.01822, 77, 0.06165, 78, 9393, 148, 1089, 143064, 0.9451, 0.8719, 7
2011, 80102, 1346234796, Kalman Blumberg, Orthopaedic Surgery, 151375, 1249, 1734, 0.01145, 22, 0.01761, 31, 279, 93, 1102, 144798, 0.9565, 0.8823, 8
2011, 80102, 1689874893, Alere Toxicology Services, Inc, Clinical Medical Laboratory, 151375, 1249, 1100, 0.007265, 25, 0.02002, 25, 35932, 59, 1127, 145897, 0.9638, 0.9023, 9
2011, 80102, 1801106620, Premiertox, Inc., Clinical Medical Laboratory, 151375, 1249, 1062, 0.007019, 27, 0.02162, 37, 17422, 57, 1154, 146960, 0.9708, 0.9239, 10
… [head cut at 6 KiB]
### data: data/year_quant_test_mue.csv
year, hcpcs_cd, mue, effective_dt, deletion_dt, n_npi, lines, linepmt, overpmt, pct_overpmt, not_in_excess_pmt, pct_not_in_excess_pmt, n_npi_overpmt, n_npi_90_pct, top_5_npi_pmt, pct_top_5_npi_pmt, total_units, excess_units
2010, 80100, 10, 1-Jan-08, 31-Mar-11, 1385, 55087, 2604606, 161744, 0.0621, 2442862, 0.9379, 14, 1, 161039, 0.9956, 145923, 9633
2011, 80100, 10, 1-Jan-08, 31-Mar-11, 2, 2, 40.07, 0, 0, 40.07, 1, 0, , 0, , 2, 0
2012, 80100, 4, 1-Apr-11, , 11, 22, 22, 0, 0, 22, 1, 0, , 0, , 22, 0
2010, 80101, 16, 1-Jan-08, 31-Mar-10, 3400, 264402, 31115835, 114216, 0.003671, 31001620, 0.9963, 49, 4, 104498, 0.9149, 1632554, 5863
2010, 80101, , , , 940, 19034, 2627525, 0, 0, 2627525, 1, 0, , 0, , 138713, 0
2011, 80101, , , , 1, 1, 12, 0, 0, 12, 1, 0, , 0, , 12, 0
2012, 80101, , , , 14, 33, 121, 0, 0, 121, 1, 0, , 0, , 121, 0
2013, 80101, , , , 12, 19, 71, 0, 0, 71, 1, 0, , 0, , 71, 0
2010, 80102, 10, 1-Jan-08, 31-Dec-10, 231, 262225, 14743925, 945695, 0.06414, 13798230, 0.9359, 6, 2, 945657, 1, 779906, 49859
2011, 80102, 6, 1-Jan-11, , 255, 221010, 7307371, 151375, 0.02072, 7155996, 0.9793, 25, 6, 134309, 0.8873, 394274, 8130
2012, 80102, 6, 1-Jan-11, , 306, 274169, 11700978, 1765312, 0.1509, 9935667, 0.8491, 57, 2, 1670232, 0.9461, 627060, 94241
2013, 80102, 6, 1-Jan-11, , 293, 166668, 7550074, 1251278, 0.1657, 6298796, 0.8343, 42, 4, 1157510, 0.9251, 421931, 69828
2010, 80152, 2, 1-Jan-08, , 196, 5669, 143704, 0, 0, 143704, 1, 0, , 0, , 5673, 0
2011, 80152, 2, 1-Jan-08, , 205, 122336, 2741838, 25.19, 9.18727E-06, 2741813, 1, 1, 1, 25.19, 1, 122819, 1
2012, 80152, 2, 1-Jan-08, , 208, 219465, 5543789, 5247, 0.0009465, 5538542, 0.9991, 3, 1, 5247, 1, 219773, 207
2013, 80152, 2, 1-Jan-08, , 224, 164132, 3974648, 12308, 0.003097, 3962340, 0.9969, 1, 1, 12308, 1, 164549, 505
2010, 80154, 2, 1-Jan-08, , 382, 575072, 15181984, 1208048, 0.07957, 13973936, 0.9204, 8, 2, 1207898, 0.9999, 578409, 47033
2011, 80154, 2, 1-Jan-08, , 463, 867050, 23380163, 471077, 0.02015, 22909086, 0.9799, 33, 8, 329782, 0.7001, 903105, 18168
2012, 80154, 2, 1-Jan-08, , 626, 1334701, 37611826, 833499, 0.02216, 36778328, 0.9778, 54, 13, 429403, 0.5152, 1449074, 32468
2013, 80154, 2, 1-Jan-08, , 766, 1014950, 28132987, 1376341, 0.04892, 26756646, 0.9511, 75, 18, 896355, 0.6513, 1132412, 55600
2010, 80160, 2, 1-Jan-08, , 116, 4062, 99367, 0, 0, 99367, 1, 0, , 0, , 4063, 0
2011, 80160, 2, 1-Jan-08, , 109, 116634, 2499330, 24.22, 9.6906E-06, 2499306, 1, 1, 1, 24.22, 1, 117115, 1
2012, 80160, 2, 1-Jan-08, , 121, 207710, 5042372, 0, 0, 5042372, 1, 0, , 0, , 207717, 0
2013, 80160, 2, 1-Jan-08, , 163, 150024, 3483789, 0, 0, 3483789, 1, 0, , 0, , 150028, 0
2010, 80166, 2, 1-Jan-08, , 90, 3567, 78654, 0, 0, 78654, 1, 0, , 0, , 3567, 0
2011, 80166, 2, 1-Jan-08, , 85, 8767, 190521, 0, 0, 190521, 1, 0, , 0, , 8767, 0
2012, 80166, 2, 1-Jan-08, , 91, 21625, 472307, 0, 0, 472307, 1, 0, , 0, , 21738, 0
2013, 80166, 2, 1-Jan-08, , 100, 25444, 528152, 0, 0, 528152, 1, 0, , 0, , 25444, 0
2010, 80174, 2, 1-Jan-08, , 110, 4184, 102390, 0, 0, 102390, 1, 0, , 0, , 4184, 0
2011, 80174, 2, 1-Jan-08, , 110, 117055, 2509419, 24.22, 9.65164E-06, 2509395, 1, 1, 1, 24.22, 1, 117534, 1
2012, 80174, 2, 1-Jan-08, , 129, 205245, 4982548, 0, 0, 4982548, 1, 0, , 0, , 205261, 0
2013, 80174, 2, 1-Jan-08, , 162, 150085, 3485451, 0, 0, 3485450, 1, 0, , 0, , 150088, 0
2010, 80182, 2, 1-Jan-08, , 230, 6893, 129066, 0, 0, 129066, 1, 0, , 0, , 6895, 0
2011, 80182, 2, 1-Jan-08, , 240, 121132, 2043820, 19.06, 9.32567E-06, 2043801, 1, 1, 1, 19.06, 1, 121611, 1
2012, 80182, 2, 1-Jan-08, , 231, 216728, 4107340, 217.3, 5.29004E-05, 4107122, 0.9999, 1, 1, 217.3, 1, 216857, 16
2013, 80182, 2, 1-Jan-08, , 269, 165806, 2976201, 0, 0, 2976201, 1, 0, , 0, , 166029, 0
2010, 80184, 2, 1-Jan-08, , 968, 70350, 1137508, 49.08, 4.3144E-05, 1137459, 1, 2, 2, 49.08, 1, 70447, 3
2011, 80184, 2, 1-Jan-08, , 915, 82067, 1309336, 64.48, 4.92463E-05, 1309271, 1, 3, 3, 64.48, 1, 82197, 4
2012, 80184, 2, 1-Jan-08, , 861, 328165, 5290367, 433.8, 8.19943E-05, 5289934, 0.9999, 4, 2, 433.8, 1, 328471, 32
2013, 80184, 2, 1-Jan-08, , 756, 240079, 3702295, 15.43, 4.16768E-06, 3702280, 1, 1, 1, 15.43, 1, 240127, 1
2010, 80188, 2, 1-Jan-08, , 330, 9357, 213923, 0, 0, 213923, 1, 0, , 0, , 9373, 0
2011, 80188, 2, 1-Jan-08, , 294, 8957, 199793, 0, 0, 199793, 1, 0, , 0, , 8971, 0
2012, 80188, 2, 1-Jan-08, , 283, 8792, 195826, 0, 0, 195826, 1, 0, , 0, , 8803, 0
2013, 80188, 2, 1-Jan-08, , 240, 5503, 118782, 0, 0, 118782, 1, 0, , 0, , 5513, 0
2010, 80299, 3, 1-Jan-09, , 575, 273207, 6608700, 591393, 0.08949, 6017308, 0.9105, 43, 2, 572397, 0.9679, 340782, 30227
2011, 80299, 3, 1-Jan-09, , 580, 375095, 8813272, 137054, 0.01555, 8676218, 0.9844, 61, 17, 74691, 0.545, 475492, 7129
2012, 80299, 3, 1-Jan-09, , 671, 538489, 13887096, 1471856, 0.106, 12415240, 0.894, 76, 11, 1135498, 0.7715, 722749, 76035
2013, 80299, 3, 1-Jan-09, , 718, 289292, 7013805, 733894, 0.1046, 6279911, 0.8954, 93, 25, 376329, 0.5128, 383247, 39866
2010, 82055, 2, 1-Jan-08, , 585, 226846, 3487361, 11.6, 3.32701E-06, 3487349, 1, 1, 1, 11.6, 1, 226991, 6
2011, 82055, 2, 1-Jan-08, , 775, 300651, 4558596, 456.1, 0.0001001, 4558140, 0.9999, 3, 1, 456.1, 1, 302403, 30
2012, 82055, 2, 1-Jan-08, , 1003, 500649, 7725679, 394.6, 5.10777E-05, 7725284, 0.9999, 7, 5, 367.2, 0.9305, 509593, 26
2013, 82055, 2, 1-Jan-08, , 1085, 398651, 5937268, 44.25, 7.45348E-06, 5937224, 1, 2, 2, 44.25, 1, 408957, 3
2010, 82075, 2, 1-Jan-08, , 40, 3832, 65524, 17.26, 0.0002634, 65506, 0.9997, 1, 1, 17.26, 1, 3832, 1
2011, 82075, 2, 1-Jan-08, , 50, 2188, 36874, 0, 0, 36874, 1, 0, , 0, , 2188, 0
2012, 82075, 2, 1-Jan-08, , 51, 2522, 42712, 0, 0, 42712, 1, 0, , 0, , 2522, 0
2013, 82075, 2, 1-Jan-08, , 42, 2579, 42045, 0, 0, 42045, 1, 0, , 0, , 2580, 0
2010, 82145, 1, 1-Jul-07, , 225, 464659, 10267414, 1694691, 0.1651, 8572723, 0.8349, 26, 2, 1690246, 0.9974, 464853, 76143
2011, 82145, 1, 1-Jul-07, , 309, 770370, 16346744, 2504497, 0.1532, 13842247, 0.8468, 60, 4, 2397199, 0.9572, 770760, 115316
… [head cut at 6 KiB]